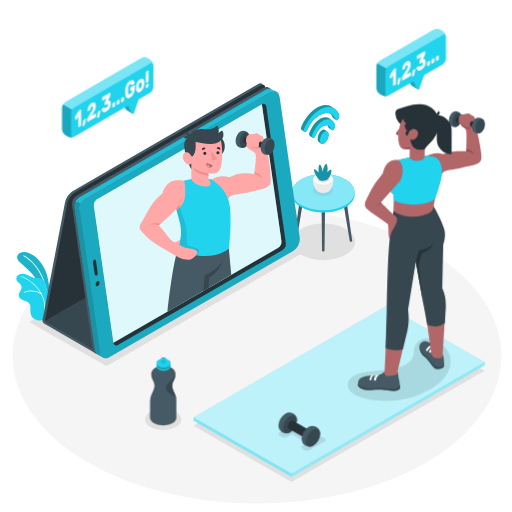
t = 0.00 s
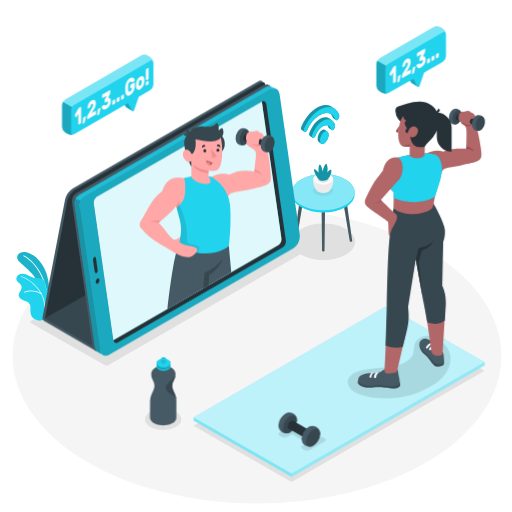
t = 0.19 s
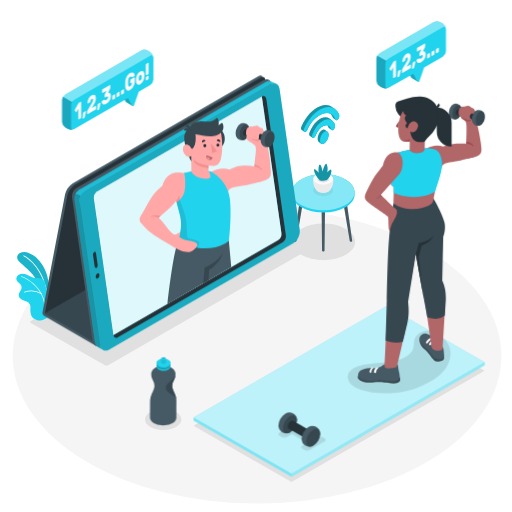
t = 0.56 s
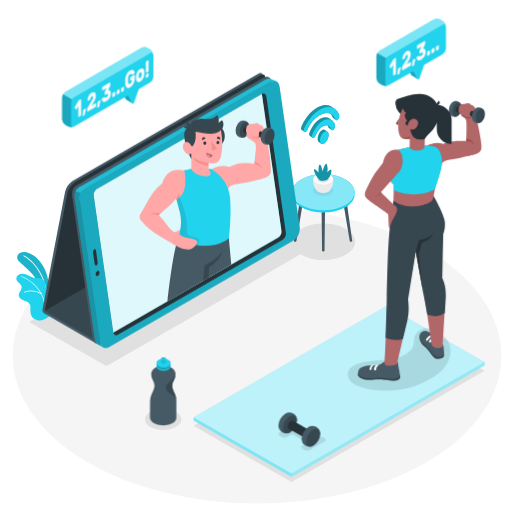
t = 0.75 s
t = 0.94 s: frame unchanged from t = 0.56 s, image omitted
t = 1.31 s: frame unchanged from t = 0.19 s, image omitted

The animated SVG that drew these frames (rendered in a browser with its animation timeline set to each time). Animation: 1 CSS @keyframes rule; one cycle of 1.50 s, repeats indefinitely.

<svg class="animated" id="freepik_stories-online-personal-trainer" xmlns="http://www.w3.org/2000/svg" viewBox="0 0 500 500" version="1.1" xmlns:xlink="http://www.w3.org/1999/xlink" xmlns:svgjs="http://svgjs.com/svgjs"><style>svg#freepik_stories-online-personal-trainer:not(.animated) .animable {opacity: 0;}svg#freepik_stories-online-personal-trainer.animated #freepik--Device--inject-142 {animation: 1.5s Infinite  linear floating;animation-delay: 0s;}svg#freepik_stories-online-personal-trainer.animated #freepik--Character--inject-142 {animation: 1.5s Infinite  linear floating;animation-delay: 0s;}svg#freepik_stories-online-personal-trainer.animated #freepik--speech-bubbles--inject-142 {animation: 1.5s Infinite  linear floating;animation-delay: 0s;}            @keyframes floating {                0% {                    opacity: 1;                    transform: translateY(0px);                }                50% {                    transform: translateY(-10px);                }                100% {                    opacity: 1;                    transform: translateY(0px);                }            }        </style><g id="freepik--Floor--inject-142" class="animable" style="transform-origin: 251.02px 347.46px;"><ellipse id="freepik--floor--inject-142" cx="251.02" cy="347.46" rx="238.64" ry="144.36" style="fill: rgb(245, 245, 245); transform-origin: 251.02px 347.46px;" class="animable"></ellipse></g><g id="freepik--Shadows--inject-142" class="animable" style="transform-origin: 251.428px 334.967px;"><path id="freepik--Shadow--inject-142" d="M294,223.57c-12.08,7-12.08,18.29,0,25.27s31.68,7,43.77,0,12.09-18.29,0-25.27S306.11,216.59,294,223.57Z" style="fill: rgb(224, 224, 224); transform-origin: 315.889px 236.209px;" class="animable"></path><path id="freepik--shadow--inject-142" d="M102.5,356.69,30.16,315.31a1,1,0,0,1,0-1.81l197.51-114a3.47,3.47,0,0,1,3.14,0l72.34,41.38a1,1,0,0,1,0,1.81l-197.51,114A3.47,3.47,0,0,1,102.5,356.69Z" style="fill: rgb(224, 224, 224); transform-origin: 166.655px 278.095px;" class="animable"></path><ellipse id="freepik--shadow--inject-142" cx="159.36" cy="409.68" rx="17.7" ry="10.22" style="fill: rgb(224, 224, 224); transform-origin: 159.36px 409.68px;" class="animable"></ellipse><polygon points="473.27 362.05 284.7 470.81 188.96 415.84 377.53 307.08 473.27 362.05" style="fill: rgb(224, 224, 224); transform-origin: 331.115px 388.945px;" id="elb8zqz70wyks" class="animable"></polygon></g><g id="freepik--Plants--inject-142" class="animable" style="transform-origin: 35.1834px 279.56px;"><g id="freepik--plants--inject-142" class="animable" style="transform-origin: 35.1834px 279.56px;"><path d="M48.38,291.79s.45-14.83-3.16-25.08-10.66-17.65-17.85-20-14.68,3-7.94,9.51S39,270.73,41.31,289.54Z" style="fill: rgb(34, 211, 238); transform-origin: 32.5968px 268.968px;" id="el3cztt2y46i2" class="animable"></path><g id="elnnsr2muv0e"><g style="opacity: 0.15; transform-origin: 32.5968px 268.968px;" class="animable"><path d="M48.38,291.79s.45-14.83-3.16-25.08-10.66-17.65-17.85-20-14.68,3-7.94,9.51S39,270.73,41.31,289.54Z" id="elw80vc3ntj6" class="animable" style="transform-origin: 32.5968px 268.968px;"></path></g></g><path d="M45.47,285.27h.08a.41.41,0,0,0,.34-.46C42.65,264,29.81,252.56,23.48,249.44a.4.4,0,0,0-.36.72c6.21,3.05,18.78,14.26,22,34.77A.39.39,0,0,0,45.47,285.27Z" style="fill: rgb(255, 255, 255); transform-origin: 34.3966px 267.334px;" id="elj8sskq7r2r" class="animable"></path><path d="M15.92,272.22c.08,1.58,1.29,2.85,2.46,3.93s2.43,2.24,2.68,3.8c.52,3.15-3.33,5.85-2.68,9s4.55,4.1,7.09,5.16a6.83,6.83,0,0,1,3.92,3.39,10.65,10.65,0,0,1,.27,4.4c-.1,2.7.37,6.71,2.59,8.56,2.57,2.15,6.93,3.33,10,1.86,5.76-2.76,11.61-7.15,12.16-14.05a13.56,13.56,0,0,0-4.29-10.93c-1.14-1.05-2.45-1.89-3.53-3-2.21-2.25-1.84-5.33-2.52-8.22-.61-2.58-3.11-3.83-5.55-4.32s-4.88,0-7.08-1-4-2.32-6.31-3a8.3,8.3,0,0,0-7.21.85A4.38,4.38,0,0,0,15.92,272.22Z" style="fill: rgb(34, 211, 238); transform-origin: 35.1834px 290.155px;" id="elrv6izxlaj8l" class="animable"></path><path d="M43.66,304.88h0a.35.35,0,0,0,.39-.32c2.32-22.3-17.9-33.35-23-34.89a.35.35,0,0,0-.44.24.36.36,0,0,0,.23.45c5,1.5,24.8,12.31,22.54,34.13A.35.35,0,0,0,43.66,304.88Z" style="fill: rgb(255, 255, 255); transform-origin: 32.414px 287.268px;" id="el18w74rf6cwn" class="animable"></path><path d="M23.87,285.59a.31.31,0,0,0,.21,0A18.93,18.93,0,0,1,40.15,287a.36.36,0,0,0,.49-.13.36.36,0,0,0-.14-.49,19.68,19.68,0,0,0-16.71-1.46.35.35,0,0,0,.08.67Z" style="fill: rgb(255, 255, 255); transform-origin: 32.129px 285.377px;" id="el2osoizuycp2" class="animable"></path></g></g><g id="freepik--Table--inject-142" class="animable" style="transform-origin: 315.741px 202.646px;"><g id="freepik--table--inject-142" class="animable" style="transform-origin: 315.741px 202.646px;"><g id="freepik--table--inject-142" class="animable" style="transform-origin: 315.741px 207.768px;"><path d="M292.12,199.49a.86.86,0,0,1,.5-.7,2.69,2.69,0,0,1,2.41,0,.86.86,0,0,1,.5.7l-6.07,35.82h0a.61.61,0,0,1-.35.48,1.89,1.89,0,0,1-1.7,0,.61.61,0,0,1-.35-.48h0Z" style="fill: rgb(69, 90, 100); transform-origin: 291.295px 217.248px;" id="elrj8dub673eo" class="animable"></path><path d="M338.91,199.49a.84.84,0,0,0-.5-.7,2.69,2.69,0,0,0-2.41,0,.86.86,0,0,0-.5.7l6.07,35.82h0a.63.63,0,0,0,.35.48,1.91,1.91,0,0,0,1.71,0,.63.63,0,0,0,.35-.48h0Z" style="fill: rgb(69, 90, 100); transform-origin: 339.74px 217.249px;" id="elb56kldl0zpc" class="animable"></path><path d="M317.43,202.2a.85.85,0,0,0-.5-.69,2.63,2.63,0,0,0-2.41,0,.85.85,0,0,0-.5.69l.5,42.61h0a.6.6,0,0,0,.35.48,1.85,1.85,0,0,0,1.71,0,.6.6,0,0,0,.35-.48h0Z" style="fill: rgb(69, 90, 100); transform-origin: 315.725px 223.359px;" id="elq2iihppu6pf" class="animable"></path><path d="M346.26,187.69h0c0-4.51-3-9-8.92-12.47-11.93-6.88-31.26-6.88-43.19,0-6,3.45-8.92,8-8.92,12.47h0v2.42h0c.07,4.46,3.06,8.9,8.94,12.29,11.93,6.89,31.26,6.89,43.19,0,5.89-3.39,8.87-7.83,8.94-12.29h0Z" style="fill: rgb(34, 211, 238); transform-origin: 315.765px 188.814px;" id="el0z0kv9ozf3x" class="animable"></path><path d="M294.13,175.22c-11.93,6.89-11.93,18.05,0,24.94s31.26,6.88,43.19,0,11.93-18,0-24.94S306.06,168.34,294.13,175.22Z" style="fill: rgb(34, 211, 238); transform-origin: 315.725px 187.681px;" id="elz9d14efgp1" class="animable"></path><g id="elv915o886p8g"><path d="M294.13,175.22c-11.93,6.89-11.93,18.05,0,24.94s31.26,6.88,43.19,0,11.93-18,0-24.94S306.06,168.34,294.13,175.22Z" style="fill: rgb(255, 255, 255); opacity: 0.45; transform-origin: 315.725px 187.681px;" class="animable"></path></g></g><g id="freepik--Pot--inject-142" class="animable" style="transform-origin: 315.675px 175.648px;"><g id="elcpt51otod7d"><g style="opacity: 0.05; transform-origin: 315.525px 185.86px;" class="animable"><path d="M322.41,181.86c3.81,2.2,3.81,5.76,0,8a15.25,15.25,0,0,1-13.77,0c-3.81-2.2-3.81-5.76,0-8A15.25,15.25,0,0,1,322.41,181.86Z" id="eljnpogzg5dso" class="animable" style="transform-origin: 315.525px 185.86px;"></path></g></g><path d="M309.47,186.33c-3.32-3.38-5.26-11.82-2-14.5h16.44c3.23,2.68,1.29,11.12-2,14.5l-.09.09-.12.11-.3.27-.08.06-.25.19a4.94,4.94,0,0,1-.42.27,10.87,10.87,0,0,1-9.87,0h0c-.15-.08-.29-.17-.44-.27l-.23-.18-.1-.07-.28-.26-.14-.13Z" style="fill: rgb(235, 235, 235); transform-origin: 315.68px 180.167px;" id="elh4k1cubt8zo" class="animable"></path><path d="M322.45,170.75c3.76,2.16,3.76,5.68,0,7.84a15,15,0,0,1-13.58,0c-3.75-2.16-3.75-5.68,0-7.84A15,15,0,0,1,322.45,170.75Z" style="fill: rgb(250, 250, 250); transform-origin: 315.664px 174.67px;" id="el9dshi6hxw4" class="animable"></path><path d="M319.79,172.28c2.29,1.32,2.29,3.46,0,4.78a9.17,9.17,0,0,1-8.26,0c-2.28-1.32-2.28-3.46,0-4.78A9.17,9.17,0,0,1,319.79,172.28Z" style="fill: rgb(235, 235, 235); transform-origin: 315.664px 174.67px;" id="elsdet85wco6" class="animable"></path><path d="M311.53,174.55a9.11,9.11,0,0,1,8.26,0,3.83,3.83,0,0,1,1.37,1.25,3.76,3.76,0,0,1-1.37,1.26,9.17,9.17,0,0,1-8.26,0,3.76,3.76,0,0,1-1.37-1.26A3.83,3.83,0,0,1,311.53,174.55Z" style="fill: rgb(224, 224, 224); transform-origin: 315.66px 175.801px;" id="eldido68cn9jq" class="animable"></path><path d="M319.29,175.8a18.66,18.66,0,0,0,3-4c1.38-2.44,1.64-5.71.92-6.12s-3.62,2.86-3.62,2.86a17.67,17.67,0,0,0,.31-4.17c-.12-2.17-.65-4.15-1.28-4.54s-2,2.34-2.61,4.33-.95,3.62-.95,3.62a30.92,30.92,0,0,0-1.07-4.57c-.73-2.07-1.39-2.53-1.9-2.33s-.84,1.17-1,3.91a26.62,26.62,0,0,0,.12,3.94s-1-1.13-2.16-2.22-1.78-1.37-2.14-1.14-.46,2.1,1.48,5.6a19.41,19.41,0,0,0,3.65,4.8S314.72,177.53,319.29,175.8Z" style="fill: rgb(34, 211, 238); transform-origin: 315.151px 168.177px;" id="elp2zrrc82dxj" class="animable"></path><g id="elvdioymjtd9"><path d="M319.29,175.8a18.66,18.66,0,0,0,3-4c1.38-2.44,1.64-5.71.92-6.12s-3.62,2.86-3.62,2.86a17.67,17.67,0,0,0,.31-4.17c-.12-2.17-.65-4.15-1.28-4.54s-2,2.34-2.61,4.33-.95,3.62-.95,3.62a30.92,30.92,0,0,0-1.07-4.57c-.73-2.07-1.39-2.53-1.9-2.33s-.84,1.17-1,3.91a26.62,26.62,0,0,0,.12,3.94s-1-1.13-2.16-2.22-1.78-1.37-2.14-1.14-.46,2.1,1.48,5.6a19.41,19.41,0,0,0,3.65,4.8S314.72,177.53,319.29,175.8Z" style="opacity: 0.3; transform-origin: 315.151px 168.177px;" class="animable"></path></g></g></g></g><g id="freepik--WiFi--inject-142" class="animable" style="transform-origin: 312.644px 121.588px;"><g id="freepik--wifi--inject-142" class="animable" style="transform-origin: 312.644px 121.588px;"><path d="M317.45,126.91a2.24,2.24,0,0,0-2.33-.12c-2.28,1-4.45,4.44-4.84,7.74-.23,2,.22,3.41,1.1,4.06l2.29,1.7a2.25,2.25,0,0,0,2.32.11c2.28-1,4.45-4.44,4.84-7.74.23-1.94-.21-3.39-1.08-4C319.36,128.32,317.84,127.2,317.45,126.91Z" style="fill: rgb(34, 211, 238); transform-origin: 315.555px 133.595px;" id="elk4uflm24e0t" class="animable"></path><g id="el1n2ev9okn87"><path d="M317.45,126.91a2.24,2.24,0,0,0-2.33-.12c-2.28,1-4.45,4.44-4.84,7.74-.23,2,.22,3.41,1.1,4.06l2.29,1.7a2.25,2.25,0,0,0,2.32.11c2.28-1,4.45-4.44,4.84-7.74.23-1.94-.21-3.39-1.08-4C319.36,128.32,317.84,127.2,317.45,126.91Z" style="opacity: 0.3; transform-origin: 315.555px 133.595px;" class="animable"></path></g><path d="M321.46,115.59c-1.89-1.39-4.4-1.62-7.31-.37-5,2.13-8.92,7.11-11.81,13.95-.59,1.39-.54,2.78.11,3.3h0c.76.61,2.07,1.49,2.71,2h0c.81.65,2.24-.33,3-2.08,2-4.85,4.57-8.1,8.07-9.6a5.75,5.75,0,0,1,3.63-.44,7.52,7.52,0,0,1,.89,2,1.23,1.23,0,0,0,.42.67l2.73,2c.58.42,1.54,0,2.34-1.07h0a4.82,4.82,0,0,0,.94-3.74,8.72,8.72,0,0,0-2.94-4.6Z" style="fill: rgb(34, 211, 238); transform-origin: 314.587px 124.537px;" id="elrlhurjq1mkj" class="animable"></path><g id="el7v50rsz6hru"><path d="M321.46,115.59c-1.89-1.39-4.4-1.62-7.31-.37-5,2.13-8.92,7.11-11.81,13.95-.59,1.39-.54,2.78.11,3.3h0c.76.61,2.07,1.49,2.71,2h0c.81.65,2.24-.33,3-2.08,2-4.85,4.57-8.1,8.07-9.6a5.75,5.75,0,0,1,3.63-.44,7.52,7.52,0,0,1,.89,2,1.23,1.23,0,0,0,.42.67l2.73,2c.58.42,1.54,0,2.34-1.07h0a4.82,4.82,0,0,0,.94-3.74,8.72,8.72,0,0,0-2.94-4.6Z" style="opacity: 0.3; transform-origin: 314.587px 124.537px;" class="animable"></path></g><path d="M331.22,112.18a13,13,0,0,0-4.17-5.74c-.47-.35-2.31-1.72-2.77-2-3-2.26-7.08-2.63-11.75-.63-7.38,3.17-13.35,9.4-18.07,19.37-.69,1.47-.73,3,0,3.59h0c.79.64,2,1.44,2.71,2h0c.78.64,2.13-.27,2.91-1.93,3.83-8.16,8.49-12.86,14.53-15.46,3.12-1.33,5.89-1.37,8.16-.33a11.71,11.71,0,0,1,2.15,3.57,1.25,1.25,0,0,0,.4.55l2.72,2c.59.44,1.53.07,2.34-1A4.65,4.65,0,0,0,331.22,112.18Z" style="fill: rgb(34, 211, 238); transform-origin: 312.644px 115.741px;" id="elfqizwuqg1bu" class="animable"></path><g id="elfxcf12ph1a"><path d="M331.22,112.18a13,13,0,0,0-4.17-5.74c-.47-.35-2.31-1.72-2.77-2-3-2.26-7.08-2.63-11.75-.63-7.38,3.17-13.35,9.4-18.07,19.37-.69,1.47-.73,3,0,3.59h0c.79.64,2,1.44,2.71,2h0c.78.64,2.13-.27,2.91-1.93,3.83-8.16,8.49-12.86,14.53-15.46,3.12-1.33,5.89-1.37,8.16-.33a11.71,11.71,0,0,1,2.15,3.57,1.25,1.25,0,0,0,.4.55l2.72,2c.59.44,1.53.07,2.34-1A4.65,4.65,0,0,0,331.22,112.18Z" style="opacity: 0.3; transform-origin: 312.644px 115.741px;" class="animable"></path></g><path d="M320.83,132.66c-.39,3.3-2.56,6.76-4.84,7.74s-3.82-.89-3.43-4.18,2.56-6.76,4.84-7.74S321.22,129.37,320.83,132.66Z" style="fill: rgb(34, 211, 238); transform-origin: 316.695px 134.44px;" id="elu2tatjrvscd" class="animable"></path><path d="M316.87,117.23c-5,2.14-8.93,7.12-11.81,14-.59,1.39-.54,2.78.1,3.3h0c.81.65,2.24-.33,3-2.08,2-4.85,4.57-8.1,8.07-9.6s6.21,0,7.24,3.55c.37,1.29,1.71,1.08,2.77-.38h0a4.82,4.82,0,0,0,.94-3.74C325.68,117.26,321.84,115.1,316.87,117.23Z" style="fill: rgb(34, 211, 238); transform-origin: 315.946px 125.573px;" id="el92ik1z81t2" class="animable"></path><path d="M315.25,105.77c-7.39,3.18-13.36,9.4-18.07,19.38-.7,1.46-.73,3,0,3.58h0c.78.64,2.13-.27,2.91-1.93,3.83-8.16,8.49-12.86,14.53-15.46s10.82-.32,13,5.25c.45,1.14,1.71.93,2.74-.49h0a4.65,4.65,0,0,0,.86-3.93C328.51,105.39,322.66,102.6,315.25,105.77Z" style="fill: rgb(34, 211, 238); transform-origin: 313.994px 116.701px;" id="elxqopu4owhr8" class="animable"></path></g></g><g id="freepik--Device--inject-142" class="animable animator-active" style="transform-origin: 167.09px 215.619px;"><g id="freepik--device--inject-142" class="animable" style="transform-origin: 167.09px 215.619px;"><g id="freepik--Case--inject-142" class="animable" style="transform-origin: 163.396px 213.626px;"><path d="M230.05,205.77l4.13-2.38L256.67,85.73c.75-3.93-1.44-5.5-4.91-3.5L71.18,186.36a18,18,0,0,0-7.63,10.73L41.49,312.51A3.22,3.22,0,0,0,43,315.9l50.61,29.29,188.88-109Z" style="fill: rgb(69, 90, 100); transform-origin: 161.959px 213.275px;" id="el4wkh6hr0hlk" class="animable"></path><path d="M65.81,198.54l-22,115.2,193-110.69L258.94,87.17c.75-3.92-1.45-5.49-4.91-3.49L73.45,187.81A18,18,0,0,0,65.81,198.54Z" style="fill: rgb(38, 50, 56); transform-origin: 151.448px 198.275px;" id="el2hu6ai7hg3s" class="animable"></path><polygon points="232.66 204.69 43.77 313.74 95.09 343.38 283.97 234.33 232.66 204.69" style="fill: rgb(55, 71, 79); transform-origin: 163.87px 274.035px;" id="el7nhwyyi85ju" class="animable"></polygon><path d="M257.09,85.93l-182,104.88c-4,2.3-5.24,6-4.53,10.94L90.32,339.6c.71,4.91,4.62,7.79,8.61,5.48L279.3,241c4-2.3,6.65-8.15,5.95-13.07L265.59,90.66C264.89,85.75,261.08,83.63,257.09,85.93Z" style="fill: rgb(69, 90, 100); transform-origin: 177.866px 215.446px;" id="elsu7prniqcrh" class="animable"></path></g><g id="freepik--Tablet--inject-142" class="animable" style="transform-origin: 182.773px 218.3px;"><path d="M269.36,89.14a5.63,5.63,0,0,0-4.91.61L84.08,193.85a12.08,12.08,0,0,0-4.6,5.28l-5.82-2.47c1.28-2.79,3.51-3.81,5.42-4.92L259.44,87.64a5.52,5.52,0,0,1,5.1-.52h0Z" style="fill: rgb(34, 211, 238); transform-origin: 171.51px 142.927px;" id="elz7p6yjlvygq" class="animable"></path><g id="el4xfhr3o3qrg"><path d="M269.36,89.14a5.63,5.63,0,0,0-4.91.61L84.08,193.85a12.08,12.08,0,0,0-4.6,5.28l-5.82-2.47c1.28-2.79,3.51-3.81,5.42-4.92L259.44,87.64a5.52,5.52,0,0,1,5.1-.52h0Z" style="opacity: 0.1; transform-origin: 171.51px 142.927px;" class="animable"></path></g><path d="M96.17,346.6h0c-1.79-.73-3.11-2.59-3.5-5.29L73.13,204.8c-.44-3.07-.59-5.82.53-8.14l5.82,2.47c-.15.32-.29.65-.43,1s-.2.54-.29.81a.42.42,0,0,0,0,.12c-.11.31-.2.63-.28.94s-.16.66-.21,1a6.42,6.42,0,0,0-.1.75,11.36,11.36,0,0,0,0,3.19L97.79,344.17c.39,2.73,1.74,4.61,3.55,5.33Z" style="fill: rgb(34, 211, 238); transform-origin: 87.0705px 273.08px;" id="elfu8nzb4rt8q" class="animable"></path><g id="el0l2soyiunad"><path d="M101.34,349.5l-.29-.12-4.88-2.77v0c-1.79-.73-3.11-2.58-3.5-5.29L73.13,204.81c-.45-3.08-.59-5.83.52-8.15l5,2.1a12.28,12.28,0,0,0-.67,6.82l.2,1.34L97.79,344.19a4.54,4.54,0,0,0,.09.51,2.14,2.14,0,0,0,.06.27,2.22,2.22,0,0,0,.09.37c0,.13.06.25.1.37l.12.35a3,3,0,0,0,.17.41c.06.14.12.27.19.4s.13.25.2.37a6,6,0,0,0,.72,1l.26.27.29.26A4.77,4.77,0,0,0,101.34,349.5Z" style="opacity: 0.3; transform-origin: 87.068px 273.08px;" class="animable"></path></g><path d="M264.45,89.76l-182,104.87c-4,2.31-5.23,6-4.53,11l19.85,138.6c.7,4.92,4.51,7,8.5,4.73L286.65,244.82c4-2.3,6.66-8.16,6-13.07L273,94.49C272.25,89.57,268.44,87.46,264.45,89.76Z" style="fill: rgb(34, 211, 238); transform-origin: 185.242px 219.354px;" id="eljwam8ed6n4f" class="animable"></path><g id="elpl805t8f79"><path d="M264.45,89.76l-182,104.87c-4,2.31-5.23,6-4.53,11l19.85,138.6c.7,4.92,4.51,7,8.5,4.73L286.65,244.82c4-2.3,6.66-8.16,6-13.07L273,94.49C272.25,89.57,268.44,87.46,264.45,89.76Z" style="opacity: 0.2; transform-origin: 185.242px 219.354px;" class="animable"></path></g><path d="M276.05,244l-161,92.9c-2.07,1.2-4,.1-4.41-2.45L91.6,201.42a7.21,7.21,0,0,1,3.08-6.78l161-92.9c2.07-1.2,4-.1,4.4,2.45l19.05,133.05A7.17,7.17,0,0,1,276.05,244Z" style="fill: rgb(38, 50, 56); transform-origin: 185.365px 219.32px;" id="elc0ulnpah6b7" class="animable"></path><path d="M91.6,201.42l19.05,133.05.06.3,161-92.91a7.15,7.15,0,0,0,3.08-6.77l-19.1-133.35-161,92.9A7.21,7.21,0,0,0,91.6,201.42Z" style="fill: rgb(34, 211, 238); transform-origin: 183.197px 218.255px;" id="elpqt9j4co1vq" class="animable"></path><g id="el6e28ub5piwg"><path d="M91.6,201.42l19.05,133.05.06.3,161-92.91a7.15,7.15,0,0,0,3.08-6.77l-19.1-133.35-161,92.9A7.21,7.21,0,0,0,91.6,201.42Z" style="fill: rgb(255, 255, 255); opacity: 0.85; transform-origin: 183.197px 218.255px;" class="animable"></path></g><path d="M97.17,275.84a3.6,3.6,0,0,1-1.55,3.4c-1,.6-2,.05-2.22-1.23A3.62,3.62,0,0,1,95,274.6C96,274,97,274.55,97.17,275.84Z" style="fill: rgb(38, 50, 56); transform-origin: 95.2869px 276.92px;" id="el1s2b0vrxzgf" class="animable"></path><path d="M92,253.63h0a2.82,2.82,0,0,0-1.21,2.65l1.7,11.85c.14,1,.91,1.42,1.72,1h0a2.82,2.82,0,0,0,1.21-2.65l-1.7-11.85C93.53,253.6,92.76,253.17,92,253.63Z" style="fill: rgb(38, 50, 56); transform-origin: 93.105px 261.369px;" id="elcuftgpd626" class="animable"></path></g><g id="freepik--personal-trainer--inject-142" class="animable" style="transform-origin: 202.169px 213.541px;"><path d="M225.82,268.31l-22.23,12.83-5.19,3-34.94,20.15c2.48-22,6.58-52.85,11-62.72l49,1Z" style="fill: rgb(69, 90, 100); transform-origin: 194.64px 272.93px;" id="ellw4uj153yo" class="animable"></path><path d="M217.47,254.6C214.2,265.61,204.2,271,204.2,271l-.61,10.19-5.19,3,1.46-15.32S212.61,263.68,217.47,254.6Z" style="fill: rgb(55, 71, 79); transform-origin: 207.935px 269.395px;" id="el7ao8cy7ujba" class="animable"></path><path d="M206.53,175.29c3.86-2.43,11.22-4.36,17.49-2.21,9.16-5.25,17.21-4.22,24.93-3.05,1.91.29,8.24-.63,9.44.46.91.83,1.17,1.8,1.61,3.73l-3.85,10.25c-6.69,1.33-10.55,3-20.13,4.48-7.55,1.19-12.38,1.93-13.21,5.5A59.19,59.19,0,0,1,206.53,175.29Z" style="fill: rgb(255, 168, 167); transform-origin: 233.265px 181.767px;" id="elw0vcm9zxfz7" class="animable"></path><path d="M263.26,180.72c1.27-1.59,1.31-3.54,1.16-6.09-.23-4.09-.93-12.13-1.54-15.66-1-5.63-1.35-9.16-2.52-12.76-1.51-4.66-1-7.56-3.1-10.72S245,130,242.77,134.65c-1.25,2.67,3.33,4,3.46,6,0,0-3.58,2.8-1,3.76,2,.76,3.94,1.08,4.54,7.41.53,5.59-1.34,11.82-1.34,20.27,0,3.48,1.75,13.72,1.75,13.72C254.48,184.65,260.42,184.28,263.26,180.72Z" style="fill: rgb(255, 168, 167); transform-origin: 253.517px 158.918px;" id="ellm199fqiqcl" class="animable"></path><path d="M245.54,143.59c.3,1.1,5.35,2,6.48,1.78a1.76,1.76,0,0,0,1.39-1.09l3.47,1.06.13-2.89-11.24-.54A4.93,4.93,0,0,0,245.54,143.59Z" style="fill: rgb(242, 143, 143); transform-origin: 251.273px 143.657px;" id="ell98y262br37" class="animable"></path><path d="M256.15,174s-.69-3.66-7.61-6.14c0,.67-.11,1.45-.11,2.07A15.59,15.59,0,0,1,256.15,174Z" style="fill: rgb(242, 143, 143); transform-origin: 252.29px 170.93px;" id="eltw3nfp214" class="animable"></path><g id="freepik--Dumbbell--inject-142" class="animable" style="transform-origin: 249.073px 139.429px;"><path d="M243.28,132.15a0,0,0,0,0,0,0,6,6,0,0,0-10.05-2.67l0,0-.11.13a.86.86,0,0,0-.13.14,12.08,12.08,0,0,0-2.6,10.24s0,0,0,0v0c0,.18.1.35.16.52h0a6,6,0,0,0,7.16,3.73,6.4,6.4,0,0,0,1.24-.49,5.63,5.63,0,0,0,1.53-1.1,12.05,12.05,0,0,0,2.84-10.52A.42.42,0,0,1,243.28,132.15Z" style="fill: rgb(69, 90, 100); transform-origin: 236.857px 136.074px;" id="elknrgmx4smw" class="animable"></path><path d="M237.23,130.57a12.05,12.05,0,0,0-2.84,10.52c.89,3.35,3.61,4.09,6.07,1.64a12.05,12.05,0,0,0,2.84-10.52C242.41,128.86,239.69,128.12,237.23,130.57Z" style="fill: rgb(55, 71, 79); transform-origin: 238.845px 136.65px;" id="eltb0sz1dkdzq" class="animable"></path><path d="M260.57,139.59h-.05L240,133.87h0a1.43,1.43,0,0,0-1.44.5,4.62,4.62,0,0,0-1.1,4,1.47,1.47,0,0,0,1,1.15L259,145.28h0a1.45,1.45,0,0,0,1.42-.51,4.62,4.62,0,0,0,1.09-4A1.49,1.49,0,0,0,260.57,139.59Z" style="fill: rgb(38, 50, 56); transform-origin: 249.486px 139.571px;" id="eleb7ec0zdj3" class="animable"></path><path d="M258.06,144.14c.34,1.29,1.38,1.57,2.33.63a4.62,4.62,0,0,0,1.09-4,1.27,1.27,0,0,0-2.33-.63A4.62,4.62,0,0,0,258.06,144.14Z" style="fill: rgb(69, 90, 100); transform-origin: 259.77px 142.446px;" id="elozmn6qnsu4h" class="animable"></path><path d="M257.64,136.17c-.95-2.76-.63-3.33-2.92-3.83s-2.31-2.4-4.59-2.13-4,1-5,.73-3.05.79-4,2.32-.93,3.79-.8,5.34,1.72,3.47,5,4.31,6.61,1.56,7.3,0c.54-1.24.05-2.3.21-3a2.87,2.87,0,0,1,1.58-1.94l1.61.44Z" style="fill: rgb(255, 168, 167); transform-origin: 248.953px 137.007px;" id="elp787mmb1fvk" class="animable"></path><path d="M267.7,138.88a0,0,0,0,1,0,0,6,6,0,0,0-10.05-2.68l0,0-.12.12-.13.14a12.14,12.14,0,0,0-2.59,10.25.08.08,0,0,0,0,0v0c0,.18.11.35.17.52h0a6,6,0,0,0,7.16,3.72,6.4,6.4,0,0,0,2.76-1.58,12,12,0,0,0,2.85-10.52A.14.14,0,0,1,267.7,138.88Z" style="fill: rgb(69, 90, 100); transform-origin: 261.283px 142.79px;" id="elr2aj3pxlxt" class="animable"></path><path d="M261.64,137.3a12.05,12.05,0,0,0-2.84,10.52c.9,3.35,3.61,4.09,6.07,1.64a12.07,12.07,0,0,0,2.85-10.52C266.82,135.58,264.11,134.85,261.64,137.3Z" style="fill: rgb(55, 71, 79); transform-origin: 263.258px 143.379px;" id="ely4lzm59zvgb" class="animable"></path><path d="M249.6,150.75c-.51-1.66-3.71-3.76-5.69-4.83a5.88,5.88,0,0,1-3.24-3.76,2,2,0,0,1,.35-1.74,7.57,7.57,0,0,1,1.52-1l2.16-1.14c.82-.44,1.6-1,2.39-1.5a2.69,2.69,0,0,1,.61-.31.83.83,0,0,1,.67.08c.78.55.68,2.06.36,2.82a6.67,6.67,0,0,1-1.49,1.91A4.24,4.24,0,0,0,246,143c-.12.63.67,1.11,1.14,1.32a13.52,13.52,0,0,0,2.7.93C251.05,145.49,249.24,149.58,249.6,150.75Z" style="fill: rgb(255, 168, 167); transform-origin: 245.432px 143.591px;" id="elmo4juaz462" class="animable"></path></g><path d="M221,190.68c-1.37-7.86-8.26-14.77-18.26-15.83l-13.45-.23s-3.47.58-9.47,1.84-9.1,4.09-9.63,8.87c-.35,3.21-.22,5,.86,10.35l1.32,9.17s4.64,12.76,5,17.65a41.31,41.31,0,0,1-2.93,19.07c17.7,7.78,34.2,10.24,47.91.36C224.41,230,224.79,212.14,221,190.68Z" style="fill: rgb(255, 168, 167); transform-origin: 196.95px 211.517px;" id="el9ljwl0urzxc" class="animable"></path><path d="M224.62,202.82C223,184,206.53,175.29,206.53,175.29L195.37,173l-15.74,3.5s3.93,19.54-7.22,28.34c0,0,.83,3.48,2.74,10.66s3.33,16.79-2.49,28.2c0,0,4.9,4.84,23.49,6.15s27.35-7.28,27.35-7.28S226.2,221.69,224.62,202.82Z" style="fill: rgb(34, 211, 238); transform-origin: 198.763px 211.493px;" id="elcp4x5i34b7s" class="animable"></path><g id="el7vt3a2x9o83"><path d="M192.67,249.55c1-1.6,2-3.75,2-5.15-.1-2.46-9.21-3.52-10.89-4.49s-1.08-8.91-1.7-15.31-4.62-17-6.6-22.1l.44-1.35a17.35,17.35,0,0,1-3.48,3.7s.83,3.48,2.74,10.66,3.33,16.79-2.49,28.2C172.66,243.71,177,247.93,192.67,249.55Z" style="opacity: 0.1; transform-origin: 183.555px 225.35px;" class="animable"></path></g><path d="M179.63,176.51s-7.67-2-12.73,1c-4.16,2.46-6.42,5.43-8.37,11.37a49.89,49.89,0,0,0-8.77,8.88c-4.6,6.29-8,13.63-10.57,17.66-1.4,2.18-3.26,4.27-2.78,7.41.19,1.22,1,1.92,2.41,3.27l14.1-3.93c4.14-4.52,13.33-11,19-18.33l.49,1a17.84,17.84,0,0,0,8.37-14.07C181.45,179.16,179.63,176.51,179.63,176.51Z" style="fill: rgb(255, 168, 167); transform-origin: 158.63px 200.978px;" id="el4qsb3p1bok" class="animable"></path><path d="M137.26,224.48c1.56,1.59,4.09,5.24,9,9.44,3.73,3.2,11.92,8,15,9.77,4.24,2.44,5.85,3.64,9.12,5.59,2.47,1.46,7.92,4.28,13.11,4.31,3,0,6.77-1.91,9.09-6.43,1.19-2.31-2.55-3.79-7.58-4.6-6.28-1-7.5-2.36-9.05-3.18-1-.56-1-1.25-.61-2.37a14,14,0,0,0,.63-2.45c-.24-.17-1.45,0-2.84,1.1-1.68,1.35-3.09,1.68-7.08-2.41-4.13-4.24-5.81-8.41-11.21-13S137.26,224.48,137.26,224.48Z" style="fill: rgb(255, 168, 167); transform-origin: 165.031px 236.258px;" id="elmcwt0ogfii" class="animable"></path><path d="M175.35,200.8c.1-1.52.08-2.25.08-2.25a58.67,58.67,0,0,1-3.51,5.26l.49,1a15.3,15.3,0,0,0,3-2.35A7.74,7.74,0,0,1,175.35,200.8Z" style="fill: rgb(242, 143, 143); transform-origin: 173.676px 201.68px;" id="elr02jgcju09c" class="animable"></path><path d="M154.82,220.23a10.52,10.52,0,0,0-8.22-.74s3.43-3.43,10.06-.93Z" style="fill: rgb(242, 143, 143); transform-origin: 151.63px 218.939px;" id="elc9m6s3uaze" class="animable"></path><path d="M184.53,134.31a6.2,6.2,0,0,0-4.29,4.29c-.75,2.47-.32,7.14,1.23,13.26a50.45,50.45,0,0,0,4.37,11.62,4.67,4.67,0,0,0,2.73,2.15l-.22-7.26-.3-5.07s3.23-4.46,3.56-8.1c.43-4.68-.57-6.59-.57-6.59Z" style="fill: rgb(55, 71, 79); transform-origin: 185.799px 149.97px;" id="elggy0lmg30qb" class="animable"></path><path d="M184.86,135.93l-5.4-1.11a3,3,0,0,1,3.35-2.37A2.84,2.84,0,0,1,184.86,135.93Z" style="fill: rgb(55, 71, 79); transform-origin: 182.207px 134.176px;" id="elzhoxv2b5u9" class="animable"></path><path d="M185,134.54l-4-3.73a2.92,2.92,0,0,1,4.08-.3A2.82,2.82,0,0,1,185,134.54Z" style="fill: rgb(55, 71, 79); transform-origin: 183.444px 132.179px;" id="elm2utqn1j85s" class="animable"></path><path d="M195.86,142.93A11.82,11.82,0,1,0,207.57,131,11.82,11.82,0,0,0,195.86,142.93Z" style="fill: rgb(55, 71, 79); transform-origin: 207.679px 142.819px;" id="elm6vn8pk6add" class="animable"></path><path d="M188.24,152.49c-1.22,1.07-2.23-1.67-3.26-2.73s-4.4-2.49-6,1,1.52,8.6,4.1,9.6a3.67,3.67,0,0,0,3.71-.42l.1,15.41c1.77,3.45,8.75,7.91,16.71,6.54,3.41-.58,1.82-4.74,0-7.07l-.07-5.68a29.17,29.17,0,0,0,6.12.26c3.34-.55,5.06-3.08,6-6.7,1.57-5.82,2.16-15.58-.14-26.84-3.75-2.87-16.71-2.31-24.52,2.71C191.68,148.6,189.45,151.43,188.24,152.49Z" style="fill: rgb(255, 168, 167); transform-origin: 197.79px 158.136px;" id="elp20n0o1kw7i" class="animable"></path><path d="M217.37,127.9a.6.6,0,0,0-.48-.37.83.83,0,0,0-.46.2,21.28,21.28,0,0,1-3,2,10.61,10.61,0,0,0,0-4c-.15-.82-.4-2.73-1.42-2.92-.6-.12-1.13.39-1.58.81-4.05,3.84-9.39,2.11-14.3,2.3-4.11.15-9.06,1.86-10.89,5.86-.84,1.84-1,3.76.71,5a11.69,11.69,0,0,0,5,1.84c8.2,1.37,20,4.67,26-3a6.06,6.06,0,0,0,1.24-4,8.32,8.32,0,0,0-.84-3.65Z" style="fill: rgb(55, 71, 79); transform-origin: 201.413px 131.652px;" id="el75rof0nbbpf" class="animable"></path><path d="M203.54,169.18s-7.46-1.43-10.08-2.79c-1.75-.91-4.1-2.4-4.53-3.42a6.54,6.54,0,0,0,2.69,4.64c4,3,11.95,4,11.95,4Z" style="fill: rgb(242, 143, 143); transform-origin: 196.25px 167.29px;" id="elug5453o73mm" class="animable"></path><path d="M201.5,149.66a1.52,1.52,0,0,1-1.47,1.56,1.54,1.54,0,0,1-1.51-1.55,1.49,1.49,0,1,1,3,0Z" style="fill: rgb(38, 50, 56); transform-origin: 200.02px 149.695px;" id="eltuemehsav8n" class="animable"></path><path d="M200.67,145.11l-3.32,1.51a1.92,1.92,0,0,1,.94-2.48A1.78,1.78,0,0,1,200.67,145.11Z" style="fill: rgb(38, 50, 56); transform-origin: 198.934px 145.303px;" id="el00w7ido0w32uc" class="animable"></path><path d="M201.7,159.23l6,2.18a3.13,3.13,0,0,1-4,2A3.33,3.33,0,0,1,201.7,159.23Z" style="fill: rgb(177, 102, 104); transform-origin: 204.614px 161.406px;" id="elyk7t5ejzjv" class="animable"></path><path d="M203.65,163.42a3,3,0,0,0,1.65.11,2.88,2.88,0,0,0-2.9-2.75,3,3,0,0,0-.8.13A3.23,3.23,0,0,0,203.65,163.42Z" style="fill: rgb(242, 143, 143); transform-origin: 203.45px 162.189px;" id="elzfgvstmxst" class="animable"></path><path d="M215.08,146.1l-3.46-1.25a1.78,1.78,0,0,1,2.3-1.14A1.94,1.94,0,0,1,215.08,146.1Z" style="fill: rgb(38, 50, 56); transform-origin: 213.394px 144.853px;" id="el940mtzpfyb9" class="animable"></path><path d="M214.31,149.22a1.49,1.49,0,1,1-1.51-1.54A1.53,1.53,0,0,1,214.31,149.22Z" style="fill: rgb(38, 50, 56); transform-origin: 212.82px 149.17px;" id="el4f3lzo4fb4j" class="animable"></path><polygon points="206.13 147.56 207.05 157.01 212.05 155.31 206.13 147.56" style="fill: rgb(242, 143, 143); transform-origin: 209.09px 152.285px;" id="elfkfiopcdz6b" class="animable"></polygon></g></g></g><g id="freepik--Mat--inject-142" class="animable" style="transform-origin: 331.115px 382.28px;"><g id="freepik--mat--inject-142" class="animable" style="transform-origin: 331.115px 382.28px;"><polygon points="473.27 354.05 284.7 462.81 188.96 407.84 377.53 299.08 473.27 354.05" style="fill: rgb(34, 211, 238); transform-origin: 331.115px 380.945px;" id="elsmy3fxfmetb" class="animable"></polygon><g id="ele2m4pr0e0m"><polygon points="473.27 354.05 284.7 462.81 188.96 407.84 377.53 299.08 473.27 354.05" style="fill: rgb(255, 255, 255); opacity: 0.7; transform-origin: 331.115px 380.945px;" class="animable"></polygon></g><polygon points="473.27 354.05 473.27 356.72 284.7 465.48 284.7 462.81 473.27 354.05" style="fill: rgb(34, 211, 238); transform-origin: 378.985px 409.765px;" id="el2ddr27fh1d7" class="animable"></polygon><g id="ela81t8qrxcme"><polygon points="473.27 354.05 473.27 356.72 284.7 465.48 284.7 462.81 473.27 354.05" style="fill: rgb(255, 255, 255); opacity: 0.5; transform-origin: 378.985px 409.765px;" class="animable"></polygon></g><polygon points="284.7 462.81 188.96 407.84 188.96 410.51 284.7 465.48 284.7 462.81" style="fill: rgb(34, 211, 238); transform-origin: 236.83px 436.66px;" id="eljj77q3acouk" class="animable"></polygon><g id="elxxflv64rxir"><polygon points="284.7 462.81 188.96 407.84 188.96 410.51 284.7 465.48 284.7 462.81" style="fill: rgb(255, 255, 255); opacity: 0.4; transform-origin: 236.83px 436.66px;" class="animable"></polygon></g></g></g><g id="freepik--dumbbell--inject-142" class="animable" style="transform-origin: 294.96px 421.452px;"><g id="freepik--dumbbell--inject-142" class="animable" style="transform-origin: 294.96px 421.452px;"><g id="freepik--shadow--inject-142" class="animable" style="transform-origin: 294.96px 426.721px;"><g id="freepik--shadow--inject-142"><path d="M297.3,439.49l-2.13-1.23c-1.45-.84-1.45-2.19,0-3l4.76-2.75-14.86-8.59-4.76,2.75a5.85,5.85,0,0,1-5.25,0l-2.13-1.24c-1.45-.83-1.45-2.19,0-3L287.37,414a5.76,5.76,0,0,1,5.24,0l2.14,1.23c1.45.84,1.45,2.19,0,3l-5.26,3,14.86,8.59,5.26-3a5.82,5.82,0,0,1,5.24,0l2.14,1.24c1.45.83,1.45,2.19,0,3l-14.44,8.33A5.78,5.78,0,0,1,297.3,439.49Z" style="opacity: 0.1; transform-origin: 294.96px 426.721px;" class="animable"></path></g></g><path d="M290,410.36s0,0,0-.05a7.48,7.48,0,0,0-11.28-6.44l-.05,0-.18.12a1.37,1.37,0,0,0-.2.13,15.09,15.09,0,0,0-6.42,11.53v.08c0,.23,0,.46,0,.68v0a7.45,7.45,0,0,0,9.09,6.6,6.86,6.86,0,0,0,2.2-.84,15,15,0,0,0,6.8-11.77S290,410.38,290,410.36Z" style="fill: rgb(69, 90, 100); transform-origin: 280.935px 413.016px;" id="elwzyhroyxlr" class="animable"></path><path d="M283.17,406.51a15,15,0,0,0-6.8,11.77c0,4.34,3.05,6.1,6.8,3.93a15,15,0,0,0,6.8-11.77C290,406.1,286.92,404.34,283.17,406.51Z" style="fill: rgb(55, 71, 79); transform-origin: 283.17px 414.36px;" id="ell9wqkp1h5c" class="animable"></path><path d="M303.85,421.19h0l-.05,0L286.32,411h0a2.13,2.13,0,0,0-2.27.17,6.94,6.94,0,0,0-3.14,5.43,2.18,2.18,0,0,0,1,2l17.48,10.13h0a2.17,2.17,0,0,0,2.25-.19,6.93,6.93,0,0,0,3.13-5.43A2.24,2.24,0,0,0,303.85,421.19Z" style="fill: rgb(38, 50, 56); transform-origin: 292.838px 419.854px;" id="elc2hc016ioto" class="animable"></path><path d="M298.46,426.81c0,2,1.4,2.81,3.13,1.81a6.93,6.93,0,0,0,3.13-5.43c0-2-1.4-2.81-3.13-1.81A6.93,6.93,0,0,0,298.46,426.81Z" style="fill: rgb(69, 90, 100); transform-origin: 301.59px 425px;" id="elar80ameuto6" class="animable"></path><path d="M312.62,423.44v0a7.48,7.48,0,0,0-7.48-7.49,7.4,7.4,0,0,0-3.79,1l-.05,0-.18.11-.21.13a15.1,15.1,0,0,0-6.41,11.53v.09c0,.22,0,.45,0,.68h0a7.46,7.46,0,0,0,9.1,6.6,6.64,6.64,0,0,0,2.2-.84,15,15,0,0,0,6.8-11.77S312.62,423.47,312.62,423.44Z" style="fill: rgb(69, 90, 100); transform-origin: 303.56px 426.115px;" id="elkf32o22yvye" class="animable"></path><path d="M305.83,419.59a15,15,0,0,0-6.8,11.78c0,4.33,3,6.09,6.8,3.92a15,15,0,0,0,6.8-11.77C312.63,419.18,309.58,417.43,305.83,419.59Z" style="fill: rgb(55, 71, 79); transform-origin: 305.83px 427.442px;" id="elhnhjv88rck7" class="animable"></path></g></g><g id="freepik--Water--inject-142" class="animable" style="transform-origin: 159.349px 382.191px;"><g id="freepik--water--inject-142" class="animable" style="transform-origin: 159.349px 382.191px;"><path d="M171.82,387.84a28.92,28.92,0,0,0-2.07-5.34c-.09-.2-.19-.39-.28-.59a10.94,10.94,0,0,1,.14-10.32c.07-.11.13-.22.19-.33a11.82,11.82,0,0,0,1.6-6.08,7.2,7.2,0,0,0-3.47-5.75,12.6,12.6,0,0,0-1.61-.78,2.75,2.75,0,0,1-1.75-2.55V353l-10.07,0v3.15a2.77,2.77,0,0,1-1.77,2.54,11,11,0,0,0-1.62.77,7.18,7.18,0,0,0-3.51,5.72,11.74,11.74,0,0,0,1.55,6.09l.17.31a11,11,0,0,1,.09,10.35c-.1.19-.2.38-.29.58a28,28,0,0,0-2.11,5.33,24.74,24.74,0,0,0-.49,5.42l-.06,14.66c0,1.9,1.24,3.81,3.74,5.26a17.59,17.59,0,0,0,7.28,2.13,22.12,22.12,0,0,0,3.64,0,17.52,17.52,0,0,0,7.25-2.07c2.52-1.43,3.78-3.33,3.79-5.23l0-10.6c0-1.32.06-2.7.06-4.08A24.72,24.72,0,0,0,171.82,387.84Z" style="fill: rgb(69, 90, 100); transform-origin: 159.349px 384.192px;" id="el3zkr15sjqj9" class="animable"></path><path d="M169.61,371.59c.07-.11.13-.22.19-.33a11.66,11.66,0,0,0,1.56-5.15,9.39,9.39,0,0,1-1,2.09,20,20,0,0,1-4.54,4.73c-1.73,1.41-3.65,3-3.86,5.23s1.31,4.1,3,5.4,3.74,2.21,5.28,3.71a12.8,12.8,0,0,1,1.76,2.19c-.07-.55-.15-1.09-.26-1.62a28.92,28.92,0,0,0-2.07-5.34c-.09-.2-.19-.39-.28-.59A10.94,10.94,0,0,1,169.61,371.59Z" style="fill: rgb(55, 71, 79); transform-origin: 166.97px 377.785px;" id="elnauproep2gm" class="animable"></path><path d="M152.81,356.43v1.69a3.41,3.41,0,0,0,2,2.81,10.72,10.72,0,0,0,9.68,0,4.59,4.59,0,0,0,1.51-1.3,2.58,2.58,0,0,0,.5-1.48v-1.72a1.75,1.75,0,0,0-.05-.46,3.66,3.66,0,0,0-1.94-2.35l-.1-.05a10.7,10.7,0,0,0-9.58,0,3.66,3.66,0,0,0-2,2.32A2,2,0,0,0,152.81,356.43Z" style="fill: rgb(34, 211, 238); transform-origin: 159.65px 357.261px;" id="elxxqurm1g0a" class="animable"></path><g id="elig5qsv5oa6"><path d="M152.81,356.43v1.69a3.41,3.41,0,0,0,2,2.81,10.72,10.72,0,0,0,9.68,0,4.59,4.59,0,0,0,1.51-1.3,2.58,2.58,0,0,0,.5-1.48v-1.72a1.75,1.75,0,0,0-.05-.46,3.66,3.66,0,0,0-1.94-2.35l-.1-.05a10.7,10.7,0,0,0-9.58,0,3.66,3.66,0,0,0-2,2.32A2,2,0,0,0,152.81,356.43Z" style="opacity: 0.1; transform-origin: 159.65px 357.261px;" class="animable"></path></g><g id="elphscc058va"><path d="M164.48,359.25c2.67-1.53,2.68-4,0-5.59a10.69,10.69,0,0,0-9.68,0c-2.68,1.53-2.69,4,0,5.58A10.69,10.69,0,0,0,164.48,359.25Z" style="opacity: 0.2; transform-origin: 159.636px 356.452px;" class="animable"></path></g><path d="M152.81,354.45v1a2,2,0,0,0,.05.48,3.7,3.7,0,0,0,1.94,2.34,9.58,9.58,0,0,0,4.28,1.15,10.1,10.1,0,0,0,5.4-1.12A4.58,4.58,0,0,0,166,357a2.67,2.67,0,0,0,.45-1,1.83,1.83,0,0,0,.05-.47v-1.05a3.39,3.39,0,0,0-2-2.8c-.12-.07-.24-.14-.37-.2a10.74,10.74,0,0,0-9.31.16A3.41,3.41,0,0,0,152.81,354.45Z" style="fill: rgb(34, 211, 238); transform-origin: 159.655px 354.972px;" id="elg9pqwoi6xdg" class="animable"></path><g id="el2jtao7a8a1a"><path d="M152.81,354.45v1a2,2,0,0,0,.05.48,3.7,3.7,0,0,0,1.94,2.34,9.58,9.58,0,0,0,4.28,1.15,10.1,10.1,0,0,0,5.4-1.12A4.58,4.58,0,0,0,166,357a2.67,2.67,0,0,0,.45-1,1.83,1.83,0,0,0,.05-.47v-1.05a3.39,3.39,0,0,0-2-2.8c-.12-.07-.24-.14-.37-.2a10.74,10.74,0,0,0-9.31.16A3.41,3.41,0,0,0,152.81,354.45Z" style="opacity: 0.1; transform-origin: 159.655px 354.972px;" class="animable"></path></g><path d="M152.81,354.42c0,2.17,3.05,3.94,6.83,4s6.85-1.74,6.86-3.91-3.05-3.94-6.83-4S152.82,352.25,152.81,354.42Z" style="fill: rgb(34, 211, 238); transform-origin: 159.655px 354.465px;" id="elhn1xauprhjn" class="animable"></path><path d="M157.3,350.38v3.55a.86.86,0,0,0,0,.16,1.29,1.29,0,0,0,.68.81,3.22,3.22,0,0,0,1.48.4,3.39,3.39,0,0,0,1.87-.39,1.46,1.46,0,0,0,.52-.45.85.85,0,0,0,.16-.35.88.88,0,0,0,0-.16V350.4a1.19,1.19,0,0,0-.69-1l-.12-.06a3.73,3.73,0,0,0-3.23.05A1.18,1.18,0,0,0,157.3,350.38Z" style="fill: rgb(34, 211, 238); transform-origin: 159.655px 352.154px;" id="elg1ctj3o8mqe" class="animable"></path><g id="eljn1nrxi4t7i"><path d="M157.3,350.38v3.55a.86.86,0,0,0,0,.16,1.29,1.29,0,0,0,.68.81,3.22,3.22,0,0,0,1.48.4,3.39,3.39,0,0,0,1.87-.39,1.46,1.46,0,0,0,.52-.45.85.85,0,0,0,.16-.35.88.88,0,0,0,0-.16V350.4a1.19,1.19,0,0,0-.69-1l-.12-.06a3.73,3.73,0,0,0-3.23.05A1.18,1.18,0,0,0,157.3,350.38Z" style="opacity: 0.1; transform-origin: 159.655px 352.154px;" class="animable"></path></g><path d="M157.3,350.37c0,.75,1.06,1.37,2.37,1.37s2.37-.6,2.37-1.35-1-1.37-2.36-1.37S157.3,349.62,157.3,350.37Z" style="fill: rgb(34, 211, 238); transform-origin: 159.67px 350.38px;" id="elq0jn3lcm6n9" class="animable"></path><path d="M158.83,350.38c0,.26.37.48.84.48s.84-.21.84-.48-.37-.48-.84-.48S158.83,350.11,158.83,350.38Z" style="fill: rgb(34, 211, 238); transform-origin: 159.67px 350.38px;" id="eluobfz77wlo8" class="animable"></path><g id="eletp0zy13s9m"><path d="M158.83,350.38c0,.26.37.48.84.48s.84-.21.84-.48-.37-.48-.84-.48S158.83,350.11,158.83,350.38Z" style="opacity: 0.3; transform-origin: 159.67px 350.38px;" class="animable"></path></g></g></g><g id="freepik--Character--inject-142" class="animable" style="transform-origin: 406.416px 246.684px;"><g id="freepik--character--inject-142" class="animable" style="transform-origin: 406.416px 246.684px;"><g id="freepik--shadow--inject-142" class="animable" style="transform-origin: 389.754px 360.919px;"><g id="elvoypxzsxgj"><path d="M404.63,339.34c-.68,2.67-.36,5.52-1.13,8.16-1.11,3.78-4.31,6.59-7.74,8.52-13.63,7.66-30.89,4-45.78,8.79-4.61,1.49-9.45,4.42-10.35,9.18-.65,3.42,1,7,3.56,9.35a24.16,24.16,0,0,0,9.14,4.86c13.27,4.38,27.59,3.93,41.41,1.8,14.67-2.27,28.5-10.65,33.64-14.56,8-6.05,13.84-15.85,12.43-25.75-1.29-9-9.71-15.66-17.93-18.7C415.37,328.58,406.4,332.43,404.63,339.34Z" style="opacity: 0.1; transform-origin: 389.754px 360.919px;" class="animable"></path></g></g><g id="freepik--character--inject-142" class="animable" style="transform-origin: 411.347px 241.869px;"><path d="M416.56,152.57c3.56-2.25,10.37-4,16.16-2,10-3.45,15-2.82,23-2.83,1.79,0,7.62-.57,8.72.44.84.76,1.09,1.66,1.49,3.44l-3.56,9.48c-6.18,1.22-9.74,2.73-18.6,4.13-7,1.11-11.44,1.78-12.21,5.09A54.87,54.87,0,0,1,416.56,152.57Z" style="fill: rgb(177, 102, 104); transform-origin: 441.245px 158.95px;" id="elgygixatzmqn" class="animable"></path><path d="M469,157.59c1.18-1.47,1.21-3.27,1.08-5.63-.22-3.78-1.6-11-2.17-14.22-.9-5.21-1.92-8.35-2.66-12.51-.79-4.46-.32-6.8-1.92-10.33-1.46-3.22-11.24-4.18-13.26.11-1.16,2.47,3.08,3.71,3.2,5.59,0,0-3.87-1.21-3.06,1.17,1,2.86,4.65,2.69,5.09,6.35.63,5.15,0,13.73,0,21.54,0,3.22,1.62,12.68,1.62,12.68C460.87,161.22,466.36,160.88,469,157.59Z" style="fill: rgb(177, 102, 104); transform-origin: 460.001px 137.235px;" id="el0ihkp9f7gncw" class="animable"></path><path d="M462.77,125.23l1.49-4.72L451.09,118c1,.89,2.1,1.69,2.16,2.65,0,0-3.87-1.21-3.06,1.17a4,4,0,0,0,1.1,1.63,29.92,29.92,0,0,0,4,1.95c2.39.73,4.21.5,5.11-.9C460.44,124.41,462.77,125.23,462.77,125.23Z" style="fill: rgb(154, 74, 77); transform-origin: 457.169px 121.903px;" id="elhi9n3biwira" class="animable"></path><path d="M455.28,147.63a11.07,11.07,0,0,1,7.37,3s-.5-3.71-7.36-4.92l0,1.84Z" style="fill: rgb(154, 74, 77); transform-origin: 458.965px 148.17px;" id="el9irihj3t9yh" class="animable"></path><g id="freepik--dumbbell--inject-142" class="animable" style="transform-origin: 455.857px 119.472px;"><path d="M450.52,112.71v0a5.54,5.54,0,0,0-9.29-2.47l0,0a1.14,1.14,0,0,0-.11.11l-.12.13a11.22,11.22,0,0,0-2.4,9.47V120c0,.17.1.33.15.48v0a5.54,5.54,0,0,0,6.62,3.44,6.29,6.29,0,0,0,1.14-.45,5.06,5.06,0,0,0,1.41-1,11.13,11.13,0,0,0,2.63-9.72Z" style="fill: rgb(69, 90, 100); transform-origin: 444.577px 116.351px;" id="el4g5ixiiqrqk" class="animable"></path><path d="M444.93,111.25A11.11,11.11,0,0,0,442.3,121c.83,3.1,3.34,3.78,5.61,1.52a11.13,11.13,0,0,0,2.63-9.72C449.71,109.66,447.2,109,444.93,111.25Z" style="fill: rgb(55, 71, 79); transform-origin: 446.417px 116.887px;" id="elh35i7nlyknf" class="animable"></path><path d="M466.5,119.58h-.05l-19-5.28h0a1.32,1.32,0,0,0-1.33.46,4.24,4.24,0,0,0-1,3.73,1.34,1.34,0,0,0,.89,1.07l19,5.28h0a1.35,1.35,0,0,0,1.31-.47,4.26,4.26,0,0,0,1-3.74A1.36,1.36,0,0,0,466.5,119.58Z" style="fill: rgb(38, 50, 56); transform-origin: 456.22px 119.566px;" id="elsrpvugy33dk" class="animable"></path><path d="M464.18,123.78a1.17,1.17,0,0,0,2.15.59,4.26,4.26,0,0,0,1-3.74c-.32-1.19-1.28-1.45-2.15-.58A4.24,4.24,0,0,0,464.18,123.78Z" style="fill: rgb(69, 90, 100); transform-origin: 465.755px 122.219px;" id="elxhje39ym1i" class="animable"></path><path d="M463.79,116.42c-.87-2.55-.58-3.08-2.7-3.54s-2.13-2.22-4.24-2-3.7,1-4.64.67-2.82.74-3.69,2.15a8.61,8.61,0,0,0-.73,4.93c.12,1.43,1.63,3.13,4.54,4.32s7.14,3,8.06.57l-1.2-.33a4.14,4.14,0,0,1,1.64-5.21l1.48.41Z" style="fill: rgb(177, 102, 104); transform-origin: 455.744px 117.792px;" id="elu81w9uqwydg" class="animable"></path><path d="M473.08,118.92v0A5.54,5.54,0,0,0,466.3,115a5.46,5.46,0,0,0-2.51,1.46l0,0-.1.12-.13.13a11.17,11.17,0,0,0-2.39,9.47v.06c.05.16.1.32.16.48h0a5.54,5.54,0,0,0,6.62,3.44,5.74,5.74,0,0,0,1.14-.44,5.3,5.3,0,0,0,1.42-1A11.1,11.1,0,0,0,473.1,119,.14.14,0,0,0,473.08,118.92Z" style="fill: rgb(69, 90, 100); transform-origin: 467.139px 122.579px;" id="elihd33kar9fa" class="animable"></path><path d="M467.49,117.46a11.13,11.13,0,0,0-2.62,9.72c.82,3.1,3.33,3.78,5.61,1.51A11.1,11.1,0,0,0,473.1,119C472.28,115.88,469.77,115.2,467.49,117.46Z" style="fill: rgb(55, 71, 79); transform-origin: 468.984px 123.08px;" id="elbm745teuug" class="animable"></path></g><path d="M349.63,374.3c-.33.11-.38,2-.08,2.65s2.41,3,6.66,3.83,10.1,0,12.61-.15,10.41.81,12.92,1.15c3.94.53,7-.33,8.45-1.76a2.65,2.65,0,0,0,.59-2.08c-.07-1.67-.22-2-.42-2Z" style="fill: rgb(55, 71, 79); transform-origin: 370.079px 378.119px;" id="elwl2qoavy30p" class="animable"></path><path d="M389.71,371q.12.5.21,1a17,17,0,0,1,.37,5.12,4.66,4.66,0,0,1-3,2.29c-3,.94-5.24.79-8.53.17a59.49,59.49,0,0,0-10-.62,62.42,62.42,0,0,1-8.74.44,21,21,0,0,1-6.44-1.32c-1.73-.74-3.49-1.68-3.91-3.46a5.85,5.85,0,0,1,3.25-5.85c3.17-1.86,7.22-1.89,10.79-2,2.87-.09,5.85-.16,8.4-1.48a37.19,37.19,0,0,1,3.93-2.24,10,10,0,0,1,3-.14c2.23-.05,4.46-.1,6.68-.12.61,0,1.22,0,1.82,0,1.2.1,1.42,4.25,1.56,5.05.12.64.14,1.31.31,1.93C389.5,370.18,389.61,370.59,389.71,371Z" style="fill: rgb(69, 90, 100); transform-origin: 369.992px 371.435px;" id="elnxh485u2nml" class="animable"></path><path d="M370,366.1a7.37,7.37,0,0,0-2.67,4.6c.06,1.26-2.15,1.37-2.21.11,0,0,.2-2.85,1.93-4.21A4.8,4.8,0,0,1,370,366.1Z" style="fill: rgb(250, 250, 250); transform-origin: 367.56px 368.874px;" id="ell2zwvsjzlo" class="animable"></path><path d="M364.88,366.73s-1.71.9-2.15,4c0,.93-2,.85-1.93-.08,0,0,.3-2.68,1.76-3.89C363.17,366.37,364.68,366.36,364.88,366.73Z" style="fill: rgb(250, 250, 250); transform-origin: 362.839px 368.924px;" id="elb0depeeil5" class="animable"></path><path d="M410.09,336.32c-.75,2.94-.66,4.21.21,6.51,1.24,3.31,3.44,4.83,4.92,6.12a24.79,24.79,0,0,1,4.36,5.07,21.71,21.71,0,0,0,4.55,5.46c1.41,1.17,5.31,1.2,7.18.37s2.48-1.55,2.31-4.55-9.31-3.85-9.31-3.85Z" style="fill: rgb(55, 71, 79); transform-origin: 421.615px 348.371px;" id="elaolmw759wld" class="animable"></path><path d="M432.2,346.43c.77.28,1,1.75,1.17,4.67.14,2.21,1.13,5.44-1.89,6.89-2.44,1.18-6.38.51-8.09-1.55-2.12-2.56-3.57-4.82-6.6-7.94-2.62-2.71-5.31-3.58-6.57-9.07-.8-3.53.72-5,3.08-6,3.25-1.46,7.76,2,10.11,3.62C425.31,338.31,431.42,346.16,432.2,346.43Z" style="fill: rgb(69, 90, 100); transform-origin: 421.821px 345.825px;" id="elmme7lp34p6k" class="animable"></path><path d="M423.41,336.89l-.44-.14a8.48,8.48,0,0,0-7,4.82c-.43,1,.95,1.71,1.74.94a9.07,9.07,0,0,1,7-4.8A3.81,3.81,0,0,0,423.41,336.89Z" style="fill: rgb(250, 250, 250); transform-origin: 420.299px 339.793px;" id="elmilhig6pkgd" class="animable"></path><path d="M425.58,338.53A8.43,8.43,0,0,0,419,343.3c-.42,1,.95,1.71,1.74.94a8.69,8.69,0,0,1,5.86-4.56C426.28,339.27,425.92,338.87,425.58,338.53Z" style="fill: rgb(250, 250, 250); transform-origin: 422.761px 341.548px;" id="el7vh6f7alxoj" class="animable"></path><path d="M431.47,281.73c-.51-10.76.66-29.61.54-42.85,3.41-11.65,1-16.56-2-22.31a105.27,105.27,0,0,0-7.52-12.66l-7,29.49-11.23,11.94s6.69,34.69,8.34,42.17c1.4,6.36,9,59.41,9,59.41.71,3.46,8.76,3.9,10.67,1.45.54-11.77,2.69-45.25,2.72-49C435.1,288.38,431.47,281.73,431.47,281.73Z" style="fill: rgb(177, 102, 104); transform-origin: 419.626px 276.914px;" id="el662klbvre6n" class="animable"></path><path d="M382.62,228.86s-4.45,63.74-4.45,76.39c0,4.84-2.64,59.63-2.64,59.63,0,1.43,1.33,2.49,4.62,2.35,4.69-.21,7.35-1.08,7.54-2,.14-.65,7.33-30.71,9.19-40.53a74.46,74.46,0,0,0,.78-22.21c2.65-14.1,8-44.83,9.25-54.92C408,238.94,382.62,228.86,382.62,228.86Z" style="fill: rgb(177, 102, 104); transform-origin: 391.237px 298.051px;" id="elcvio9q55yq4" class="animable"></path><path d="M384.19,205.88c-2.27,13.73-2.68,18-4.35,35.6-1.3,13.7-2.1,53.3-2.16,58.83S376.57,340,376.57,340s10.33,3.89,16.9,1c0,0,2.91-11.9,4.17-17.3,1.77-7.58,1.73-12.92.87-21.45l7.5-46.6s6,33.48,7.78,43,3.51,18.77,3.51,18.77a23.32,23.32,0,0,0,8.77,1.39,14.3,14.3,0,0,0,8.32-3.09s.88-12.62.91-16.89c.05-6.81-.55-10.2-3.44-17.29l.95-42.69s3.11-7.59,1-15c-2.68-9.27-10.85-23.21-10.85-23.21Z" style="fill: rgb(55, 71, 79); transform-origin: 405.936px 271.354px;" id="elxhkzaba9jf" class="animable"></path><path d="M406,255.72l3-11.08s9.29-.74,14.23-7.15c-1.58,3-3.1,6.57-11.48,9.76l-2.93,11.31,4.34,36.94Z" style="fill: rgb(38, 50, 56); transform-origin: 414.615px 266.495px;" id="elk6ifroct8ie" class="animable"></path><path d="M431.57,165.34c-.63-4.47-2.22-9.89-6.52-11.75S413,152.46,413,152.46c-.61,2-8,4.65-11.7,1.13-3.56.75-7.93,1.56-12.72,2.73-3.8.92-6,15.31-8.53,20-2.94,5.45.8,11,4.54,13.9,0,0-.1,8.7-.39,15.71,6.56,5.5,18.81,7,28.28,4.53,7.13-1.86,9.93-4.08,10.52-6.85.47-2.16,1.73-9.16,2.77-12.93C428.17,181.94,432.41,171.29,431.57,165.34Z" style="fill: rgb(177, 102, 104); transform-origin: 405.336px 181.965px;" id="elotfmrrqxvl" class="animable"></path><path d="M425.05,153.59c-4.31-1.85-12.06-1.13-12.06-1.13-.61,2-8,4.65-11.7,1.13-3.56.75-7.93,1.56-12.72,2.73-3.8.92-7.94,10.1-10.06,19.48-1.36,6,2.09,11.32,5.82,14.18,0,0,.11,2.54.15,5.78,7.41,3.57,17.33,5.3,29.08,3.06a36.14,36.14,0,0,0,11.23-4.13c.24-.72.49-1.86,2.1-6.5s5.52-16.9,4.68-22.85C430.94,160.87,429.35,155.45,425.05,153.59Z" style="fill: rgb(34, 211, 238); transform-origin: 404.947px 176.072px;" id="elysvrmn2hnc" class="animable"></path><path d="M388.57,156.32c-5.77-.39-12.13,1.36-14.69,12.7-2,2.87-5.14,6.28-8,10.65-3.2,5-5,9.28-8,14.75-2.91,5.82-1.61,7.57,1.26,10.24,2.63,2.45,18.69,13,19.65,14.22s0,13.15,1.73,14.85c0,.07,0,.09,0,0,0-.37.33-1.91.77-3.83a35.94,35.94,0,0,1,4-8.64c1.44-2.42,2.76-5.17,2.34-8-.23-1.57-2.47-2.67-4-4.15-4.05-3.87-11.73-11.42-11.73-11.42l18.51-20.8C393.61,172.75,395.44,160.1,388.57,156.32Z" style="fill: rgb(177, 102, 104); transform-origin: 374.753px 195.031px;" id="ela7pah9rthd4" class="animable"></path><g id="elrmljbzi97uc"><path d="M371.93,197.7a23.49,23.49,0,0,1-5.36,3.8,12.67,12.67,0,0,0,6.3-2.68Z" style="opacity: 0.1; transform-origin: 369.72px 199.6px;" class="animable"></path></g><path d="M386.08,111.29v-.07a5.09,5.09,0,0,1,1.08-3.88,6.22,6.22,0,0,1,2.61-1.32c2.57-.81,5.14-1.62,7.74-2.33,4.9-1.34,10-2.33,15.06-1.69s10.06,3.1,12.76,7.41a6,6,0,0,1,1.06,2.47c.05.6-.19,1.14-.16,1.75.09,1.87,1,3.69,1.24,5.54a43.2,43.2,0,0,1,.29,6c0,8.3-19.51,12.85-19.38,18.54q-4.86-6.45-9.71-12.92c0-.52-1.37-1.88-1.67-2.33-.58-.85-1.09-1.76-1.62-2.64-1.64-2.75-4.41-4.2-6.32-6.68A14.31,14.31,0,0,1,386.08,111.29Z" style="fill: rgb(38, 50, 56); transform-origin: 406.902px 122.755px;" id="elzjejqwol7lc" class="animable"></path><path d="M389.79,125.78s-3.54,4.79-3.13,5.33a7.82,7.82,0,0,0,2.5,1.19Z" style="fill: rgb(154, 74, 77); transform-origin: 388.208px 129.04px;" id="elierebz3rvz" class="animable"></path><path d="M400.63,110.58c-3.3,1.5-9,4.29-11,15.92-2,11.94.53,16.23,2.13,17.88,1.08,1.11,6.86,1.75,9.93,1,3.83-1,12.21-4.62,16.32-10.64,4.85-7.1,6.21-16.77,1.15-20.81C412.09,108.21,403.43,109.31,400.63,110.58Z" style="fill: rgb(177, 102, 104); transform-origin: 405.626px 127.633px;" id="elrkubtbeeki" class="animable"></path><path d="M400.12,144.69l-.15,9.63c3.26,4.3,15.3,3.57,14.7-1.71l.23-10.06Z" style="fill: rgb(177, 102, 104); transform-origin: 407.435px 149.833px;" id="eltsuiaoaehuf" class="animable"></path><path d="M392.1,144.6c1.33.81,5.11,1.3,8,1l.07-2.17a21.65,21.65,0,0,1-3.88,1.08A13.51,13.51,0,0,1,392.1,144.6Z" style="fill: rgb(154, 74, 77); transform-origin: 396.135px 144.559px;" id="elvqw3k3d716" class="animable"></path><path d="M399.23,110.16a12.87,12.87,0,0,0-3.85,2,5.17,5.17,0,0,0-1.41,1.65,3.89,3.89,0,0,0-.35,1.93,5.14,5.14,0,0,0,2.83,4.3,5.06,5.06,0,0,0-1,4.14,10.1,10.1,0,0,0,2.78,4.4.75.75,0,0,0,.24.19.66.66,0,0,0,.53-.14c2.09-1.27,3.45-3.55,6.28-2.49,3.7,1.4,3.75,5.06,1.38,8.2a5,5,0,0,1-3.62,2.29,2.79,2.79,0,0,1-2.31-.78s.31,7,5.48,9.61c0,0,5.3,1.89,8.69-.11,2.11-3.58,5.62-5.87,8-9,6.3-8.31,11.79-22.32-1.34-27.26-.45-.17-.91-.33-1.37-.47a28.5,28.5,0,0,0-19.42,1C400.26,109.78,399.74,110,399.23,110.16Z" style="fill: rgb(38, 50, 56); transform-origin: 411.603px 126.822px;" id="elbs4ae0ex55b" class="animable"></path><path d="M441,150.67h0a14.47,14.47,0,0,1-14.48-14.47V112.58h0A14.48,14.48,0,0,1,441,127.05Z" style="fill: rgb(38, 50, 56); transform-origin: 433.76px 131.625px;" id="elfyj5lywbdd6" class="animable"></path><path d="M397.81,132.8a2.78,2.78,0,0,1-1.55-3.65,2.86,2.86,0,0,1,3.71-1.52Z" style="fill: rgb(38, 50, 56); transform-origin: 398.009px 130.109px;" id="elkbxnvqu7kq" class="animable"></path><path d="M425.39,112.11a2.45,2.45,0,0,0,3.48-.34,2.52,2.52,0,0,0-.38-3.52Z" style="fill: rgb(38, 50, 56); transform-origin: 427.403px 110.466px;" id="eldy9qqi7qdgp" class="animable"></path></g></g></g><g id="freepik--speech-bubbles--inject-142" class="animable" style="transform-origin: 248.025px 81.275px;"><g id="freepik--speech-bubble--inject-142" class="animable" style="transform-origin: 105.175px 95.1442px;"><g id="freepik--speech-bubble--inject-142" class="animable" style="transform-origin: 105.175px 95.1442px;"><path d="M129.74,111.19l-4.24-8,3.41-9.86v-6l-10.45,6v6l4.49,7.78a.61.61,0,0,0,.31.27h0Z" style="fill: rgb(34, 211, 238); transform-origin: 124.1px 99.26px;" id="elrwcygtk7lnn" class="animable"></path><g id="elu9jh10w47j"><path d="M129.74,111.19l-4.24-8,3.41-9.86v-6l-10.45,6v6l4.49,7.78a.61.61,0,0,0,.31.27h0Z" style="opacity: 0.2; transform-origin: 124.1px 99.26px;" class="animable"></path></g><path d="M149.79,63.63a6.91,6.91,0,0,0-3.13-5.42l-2.55-1.48a7,7,0,0,0-6.27,0l-74.15,43a6.93,6.93,0,0,0-3.13,5.43v21.5a6.92,6.92,0,0,0,3.13,5.42l2.55,1.47a6.93,6.93,0,0,0,6.27,0L125,103.19l4.49,7.77a.67.67,0,0,0,1.21-.12l4.74-13.67,11.2-6.61a6.93,6.93,0,0,0,3.13-5.43Z" style="fill: rgb(34, 211, 238); transform-origin: 105.175px 95.1442px;" id="elknwwi24fnzg" class="animable"></path><g id="elwmqqx52job"><path d="M60.56,126.63a6.92,6.92,0,0,0,3.13,5.42l2.55,1.47a7,7,0,0,0,5.73.26c-1.47.55-2.59-.28-2.59-2.07V110.22a6.47,6.47,0,0,1,.91-3.09L61.48,102a6.37,6.37,0,0,0-.92,3.09Z" style="opacity: 0.2; transform-origin: 66.265px 118.136px;" class="animable"></path></g><g id="ele8qa9c9nrpl"><path d="M149.69,62.74c-.37-1.33-1.58-1.75-3-.92l-74.15,43a6.25,6.25,0,0,0-2.21,2.34l-8.81-5.08a6.23,6.23,0,0,1,2.2-2.34l74.15-43a6.93,6.93,0,0,1,6.27,0l2.55,1.47A6.92,6.92,0,0,1,149.69,62.74Z" style="fill: rgb(255, 255, 255); opacity: 0.4; transform-origin: 105.605px 81.5752px;" class="animable"></path></g></g><path d="M73,115.4a.6.6,0,0,1-.08-.42,1.34,1.34,0,0,1,.17-.51l3.22-5.66c.08-.14.17-.31.29-.49a1.16,1.16,0,0,1,.4-.42l1.82-1.05a.21.21,0,0,1,.29,0,.48.48,0,0,1,.12.37v14.89a1.19,1.19,0,0,1-.12.51.72.72,0,0,1-.29.34l-2,1.14a.22.22,0,0,1-.28,0,.5.5,0,0,1-.12-.37V113.65l-1.79,3.11a.6.6,0,0,1-.29.3.21.21,0,0,1-.27-.09Z" style="fill: rgb(250, 250, 250); transform-origin: 76.0717px 115.471px;" id="el6ufu1tb3rll" class="animable"></path><path d="M81.07,118.3a2.57,2.57,0,0,1,.19-.72,1.06,1.06,0,0,1,.46-.55L83.56,116a.18.18,0,0,1,.23,0,.38.38,0,0,1,.1.3.88.88,0,0,1,0,.17l-1.16,5.26a3.1,3.1,0,0,1-.21.6,1,1,0,0,1-.44.51l-1.12.65a.17.17,0,0,1-.23,0,.38.38,0,0,1-.1-.3v0Z" style="fill: rgb(250, 250, 250); transform-origin: 82.261px 119.747px;" id="elh03h95ypkk" class="animable"></path><path d="M93.55,103.51a10.05,10.05,0,0,1-.09,1.34,9.18,9.18,0,0,1-.31,1.39,10.73,10.73,0,0,1-.57,1.49,16.51,16.51,0,0,1-.86,1.65L89.62,113l3.76-2.17a.21.21,0,0,1,.29,0,.48.48,0,0,1,.12.37v2.44a1.19,1.19,0,0,1-.12.51.8.8,0,0,1-.29.35l-7.9,4.56a.22.22,0,0,1-.29,0,.5.5,0,0,1-.12-.37v-2a3.23,3.23,0,0,1,.1-.79,2.55,2.55,0,0,1,.34-.82L90,107.62a5.68,5.68,0,0,0,.66-1.48,4.52,4.52,0,0,0,.14-1c0-.11,0-.25,0-.43a1.31,1.31,0,0,0-.17-.48.62.62,0,0,0-.38-.27,1,1,0,0,0-.67.18,2,2,0,0,0-.68.61,3.61,3.61,0,0,0-.41.73,5.74,5.74,0,0,0-.21.68l-.09.49a1.26,1.26,0,0,1-.24.56,1.19,1.19,0,0,1-.36.31l-1.85,1.07a.18.18,0,0,1-.23,0,.41.41,0,0,1-.09-.3,10,10,0,0,1,.27-2.08A10.21,10.21,0,0,1,86.4,104a9.64,9.64,0,0,1,1.28-2,6.68,6.68,0,0,1,1.82-1.53,3.48,3.48,0,0,1,1.75-.56,1.85,1.85,0,0,1,1.26.47,2.85,2.85,0,0,1,.78,1.28A6.4,6.4,0,0,1,93.55,103.51Z" style="fill: rgb(250, 250, 250); transform-origin: 89.4304px 109.512px;" id="elymro3j0kczm" class="animable"></path><path d="M95.34,110.06a2.57,2.57,0,0,1,.19-.72,1.11,1.11,0,0,1,.46-.55l1.84-1.07a.18.18,0,0,1,.23,0,.38.38,0,0,1,.1.3.88.88,0,0,1,0,.17L97,113.47a3.1,3.1,0,0,1-.21.6,1,1,0,0,1-.44.51l-1.12.65a.17.17,0,0,1-.23,0,.38.38,0,0,1-.1-.3v0Z" style="fill: rgb(250, 250, 250); transform-origin: 96.531px 111.477px;" id="eljuyd21r1zrk" class="animable"></path><path d="M107.28,90.4a.2.2,0,0,1,.28,0,.47.47,0,0,1,.12.36v2.45a1.41,1.41,0,0,1-.1.52c-.07.18-.14.33-.2.46l-1.81,3.86a2.1,2.1,0,0,1,1.9.45,3.3,3.3,0,0,1,.74,2.47,8.63,8.63,0,0,1-4.44,7.8,5.11,5.11,0,0,1-1.9.71,2.35,2.35,0,0,1-1.41-.23,2.09,2.09,0,0,1-.87-1,3.48,3.48,0,0,1-.32-1.49,1,1,0,0,1,.09-.41.62.62,0,0,1,.24-.28l1.88-1.09q.31-.18.48-.06l.37.26a1.1,1.1,0,0,0,.52.17,1.72,1.72,0,0,0,.92-.31A4,4,0,0,0,105,104a2.4,2.4,0,0,0,.47-1.45c0-.53-.16-.84-.47-.9a1.81,1.81,0,0,0-1.2.32l-1.24.72a.22.22,0,0,1-.28,0,.5.5,0,0,1-.12-.37v-2a1.45,1.45,0,0,1,.1-.52c.07-.18.14-.34.21-.49L104,96l-3.91,2.26a.22.22,0,0,1-.28,0,.5.5,0,0,1-.12-.37V95.38a1.15,1.15,0,0,1,.12-.5.74.74,0,0,1,.28-.35Z" style="fill: rgb(250, 250, 250); transform-origin: 103.75px 99.9241px;" id="el8t82br7fmoo" class="animable"></path><path d="M112.4,103a1.19,1.19,0,0,1-.12.51.75.75,0,0,1-.29.35l-2,1.13a.2.2,0,0,1-.28,0,.48.48,0,0,1-.12-.37v-3a1.15,1.15,0,0,1,.12-.5.74.74,0,0,1,.28-.35l2-1.13a.22.22,0,0,1,.29,0,.5.5,0,0,1,.12.37Z" style="fill: rgb(250, 250, 250); transform-origin: 110.995px 102.316px;" id="eltmvnrh3os7" class="animable"></path><path d="M116.7,100.47a1.19,1.19,0,0,1-.12.51.75.75,0,0,1-.29.35l-2,1.13a.21.21,0,0,1-.28,0,.5.5,0,0,1-.12-.37v-3a1.19,1.19,0,0,1,.12-.51.75.75,0,0,1,.28-.34l2-1.14a.24.24,0,0,1,.29,0,.5.5,0,0,1,.12.37Z" style="fill: rgb(250, 250, 250); transform-origin: 115.295px 99.7824px;" id="elofdtnidj64d" class="animable"></path><path d="M121,98a1.19,1.19,0,0,1-.12.51.79.79,0,0,1-.28.35l-2,1.13a.22.22,0,0,1-.29,0,.5.5,0,0,1-.12-.37v-3a1.19,1.19,0,0,1,.12-.51.77.77,0,0,1,.29-.34l2-1.14a.22.22,0,0,1,.28,0A.5.5,0,0,1,121,95Z" style="fill: rgb(250, 250, 250); transform-origin: 119.595px 97.3121px;" id="el6phrwv2kdma" class="animable"></path><path d="M126.94,82.5a3.36,3.36,0,0,0-.86.71,4.12,4.12,0,0,0-.56.92,5,5,0,0,0-.32,1,10,10,0,0,0-.15,1.1c0,.21,0,.49,0,.85v1.1c0,.37,0,.74,0,1.1s0,.63,0,.82a5.05,5.05,0,0,0,.14.93,1.7,1.7,0,0,0,.33.66.77.77,0,0,0,.57.26,1.54,1.54,0,0,0,.85-.27,3.47,3.47,0,0,0,.73-.56,3.37,3.37,0,0,0,.6-.78,4.25,4.25,0,0,0,.4-1,5,5,0,0,0,.15-1.26l-1.25.73a.24.24,0,0,1-.29,0,.5.5,0,0,1-.12-.37V86a1.11,1.11,0,0,1,.12-.5.75.75,0,0,1,.29-.35l3.62-2.1a.21.21,0,0,1,.28,0,.46.46,0,0,1,.12.36v2.95a11.26,11.26,0,0,1-.36,2.86,11.13,11.13,0,0,1-1,2.57,10.08,10.08,0,0,1-1.48,2.11,7.73,7.73,0,0,1-1.83,1.49A3.9,3.9,0,0,1,125,96a2.21,2.21,0,0,1-1.44-.52,3.09,3.09,0,0,1-.92-1.46,7.6,7.6,0,0,1-.37-2.2q0-.91,0-2c0-.72,0-1.42,0-2.09a12,12,0,0,1,.36-2.62,12.62,12.62,0,0,1,.92-2.52A10.16,10.16,0,0,1,125,80.42a7.77,7.77,0,0,1,1.93-1.61,4,4,0,0,1,1.88-.61,2.52,2.52,0,0,1,1.43.37,2.65,2.65,0,0,1,.91,1.07,3.56,3.56,0,0,1,.36,1.44.79.79,0,0,1-.09.41.72.72,0,0,1-.24.29l-2,1.15c-.15.08-.27.08-.35,0l-.25-.27a1.18,1.18,0,0,0-.57-.43A1.42,1.42,0,0,0,126.94,82.5Z" style="fill: rgb(250, 250, 250); transform-origin: 126.931px 87.0988px;" id="el4yi2w8h7uaq" class="animable"></path><path d="M140.92,80.24c0,.22,0,.52,0,.88s0,.66,0,.89a10,10,0,0,1-.33,2.27,10.9,10.9,0,0,1-.82,2.17,9.29,9.29,0,0,1-1.26,1.87,6.7,6.7,0,0,1-1.66,1.37,3.54,3.54,0,0,1-1.65.54,1.9,1.9,0,0,1-1.27-.41,2.77,2.77,0,0,1-.82-1.22,5.8,5.8,0,0,1-.33-1.88c0-.23,0-.52,0-.88s0-.66,0-.9a9.38,9.38,0,0,1,.31-2.26,10.93,10.93,0,0,1,.83-2.17,9.51,9.51,0,0,1,1.28-1.89,6.32,6.32,0,0,1,1.65-1.38,3.4,3.4,0,0,1,1.66-.53,2,2,0,0,1,1.27.42,2.69,2.69,0,0,1,.82,1.22A5.82,5.82,0,0,1,140.92,80.24ZM135.47,85a1.52,1.52,0,0,0,.41,1.14.83.83,0,0,0,1-.06,2.51,2.51,0,0,0,1-1.06,3.9,3.9,0,0,0,.41-1.61c0-.24,0-.51,0-.8s0-.55,0-.76a1.52,1.52,0,0,0-.41-1.14.83.83,0,0,0-1,.06,2.57,2.57,0,0,0-1,1.06,4,4,0,0,0-.41,1.61c0,.24,0,.51,0,.8S135.45,84.83,135.47,85Z" style="fill: rgb(250, 250, 250); transform-origin: 136.85px 83.4708px;" id="el4xq58zj8yvg" class="animable"></path><path d="M145.07,79.13a1.19,1.19,0,0,1-.12.51.74.74,0,0,1-.28.35l-1.89,1.09a.21.21,0,0,1-.28,0,.5.5,0,0,1-.12-.37V70.75a1.15,1.15,0,0,1,.12-.5.74.74,0,0,1,.28-.35l1.89-1.09a.21.21,0,0,1,.28,0,.5.5,0,0,1,.12.37Zm0,5a1.19,1.19,0,0,1-.12.51.79.79,0,0,1-.28.35L142.78,86a.22.22,0,0,1-.28,0,.5.5,0,0,1-.12-.37V83.32a1.19,1.19,0,0,1,.12-.51.79.79,0,0,1,.28-.35l1.89-1.09a.22.22,0,0,1,.28,0,.5.5,0,0,1,.12.37Z" style="fill: rgb(250, 250, 250); transform-origin: 143.725px 77.4034px;" id="elvtl2b664wbg" class="animable"></path></g><g id="freepik--speech-bubble--inject-142" class="animable" style="transform-origin: 401.5px 61.15px;"><g id="freepik--speech-bubble--inject-142" class="animable" style="transform-origin: 401.5px 61.15px;"><path d="M408.43,87.46l-4.25-8,3.42-9.86v-6l-10.45,6v6l4.49,7.78a.67.67,0,0,0,.31.27h0Z" style="fill: rgb(34, 211, 238); transform-origin: 402.79px 75.53px;" id="elev83z1z36dm" class="animable"></path><g id="elszyec1neoue"><path d="M408.43,87.46l-4.25-8,3.42-9.86v-6l-10.45,6v6l4.49,7.78a.67.67,0,0,0,.31.27h0Z" style="opacity: 0.2; transform-origin: 402.79px 75.53px;" class="animable"></path></g><path d="M435.49,35.94a6.93,6.93,0,0,0-3.13-5.43L429.81,29a6.93,6.93,0,0,0-6.27,0L370.65,59.48a6.94,6.94,0,0,0-3.14,5.42V86.4a6.94,6.94,0,0,0,3.14,5.43l2.55,1.47a6.91,6.91,0,0,0,6.26,0l24.25-13.84,4.48,7.77a.67.67,0,0,0,1.21-.12l4.74-13.67,18.22-10.57a6.93,6.93,0,0,0,3.13-5.43Z" style="fill: rgb(34, 211, 238); transform-origin: 401.5px 61.15px;" id="el7zq14r66366" class="animable"></path><g id="elvau1erncqye"><path d="M367.51,86.4a6.94,6.94,0,0,0,3.14,5.43l2.55,1.47a7,7,0,0,0,5.73.25c-1.48.56-2.6-.27-2.6-2.06V70a6.34,6.34,0,0,1,.92-3.08l-8.82-5.09a6.45,6.45,0,0,0-.92,3.08Z" style="opacity: 0.2; transform-origin: 373.22px 77.9377px;" class="animable"></path></g><g id="elpmmuusib1h"><path d="M435.39,35.05c-.37-1.33-1.58-1.75-3-.92l-52.9,30.44a6.32,6.32,0,0,0-2.21,2.34l-8.81-5.09a6.4,6.4,0,0,1,2.21-2.34L423.54,29a7,7,0,0,1,6.27,0l2.55,1.48A6.92,6.92,0,0,1,435.39,35.05Z" style="fill: rgb(255, 255, 255); opacity: 0.4; transform-origin: 401.93px 47.5844px;" class="animable"></path></g></g><path d="M380.42,75a.56.56,0,0,1-.08-.41,1.34,1.34,0,0,1,.17-.51l3.22-5.67c.08-.13.17-.3.29-.49a1.13,1.13,0,0,1,.4-.41l1.82-1a.21.21,0,0,1,.29,0,.47.47,0,0,1,.12.36v14.9a1.11,1.11,0,0,1-.12.5.75.75,0,0,1-.29.35l-2,1.14a.22.22,0,0,1-.28,0,.5.5,0,0,1-.12-.37V73.25l-1.79,3.11a.7.7,0,0,1-.29.3.21.21,0,0,1-.27-.09Z" style="fill: rgb(250, 250, 250); transform-origin: 383.491px 75.1311px;" id="elzbi3mau8ex" class="animable"></path><path d="M388.53,77.89a2.6,2.6,0,0,1,.19-.71,1.13,1.13,0,0,1,.46-.56L391,75.56a.17.17,0,0,1,.23,0,.38.38,0,0,1,.1.3.88.88,0,0,1,0,.17l-1.16,5.26a3.1,3.1,0,0,1-.21.6,1,1,0,0,1-.44.51l-1.12.65a.18.18,0,0,1-.23,0,.38.38,0,0,1-.1-.3v0Z" style="fill: rgb(250, 250, 250); transform-origin: 389.701px 79.3034px;" id="elrxqnf5f1gb" class="animable"></path><path d="M401,63.11a10.17,10.17,0,0,1-.09,1.34,9.46,9.46,0,0,1-.31,1.39,11.23,11.23,0,0,1-.57,1.49,16.51,16.51,0,0,1-.86,1.65l-2.1,3.66,3.76-2.17a.21.21,0,0,1,.29,0,.47.47,0,0,1,.12.36V73.3a1.19,1.19,0,0,1-.12.51.77.77,0,0,1-.29.34l-7.9,4.57a.22.22,0,0,1-.29,0,.5.5,0,0,1-.12-.37v-2a3.36,3.36,0,0,1,.1-.8,2.59,2.59,0,0,1,.34-.81l4.47-7.52a5.68,5.68,0,0,0,.66-1.48,4.59,4.59,0,0,0,.14-1c0-.11,0-.25,0-.43a1.25,1.25,0,0,0-.17-.48.62.62,0,0,0-.38-.27.91.91,0,0,0-.67.17,2.14,2.14,0,0,0-.68.62,3.36,3.36,0,0,0-.41.73,5.22,5.22,0,0,0-.21.68l-.09.48a1.26,1.26,0,0,1-.24.57,1.34,1.34,0,0,1-.36.31l-1.85,1.06a.17.17,0,0,1-.23,0,.41.41,0,0,1-.09-.3,9.9,9.9,0,0,1,.27-2.08,10.21,10.21,0,0,1,.77-2.19,9.64,9.64,0,0,1,1.28-2A6.9,6.9,0,0,1,397,60a3.45,3.45,0,0,1,1.75-.55,1.85,1.85,0,0,1,1.26.47,2.85,2.85,0,0,1,.78,1.28A6.4,6.4,0,0,1,401,63.11Z" style="fill: rgb(250, 250, 250); transform-origin: 396.88px 69.1122px;" id="elqlq8q7yliv8" class="animable"></path><path d="M402.8,69.66a2.57,2.57,0,0,1,.19-.72,1.13,1.13,0,0,1,.46-.56l1.84-1.06a.17.17,0,0,1,.23,0,.38.38,0,0,1,.1.3.88.88,0,0,1,0,.17l-1.16,5.26a3.1,3.1,0,0,1-.21.6,1,1,0,0,1-.44.51l-1.12.65a.18.18,0,0,1-.23,0,.38.38,0,0,1-.1-.3v0Z" style="fill: rgb(250, 250, 250); transform-origin: 403.991px 71.0634px;" id="elfq3hzjh1gke" class="animable"></path><path d="M414.74,50a.22.22,0,0,1,.28,0,.5.5,0,0,1,.12.37v2.45a1.41,1.41,0,0,1-.1.52c-.07.18-.14.33-.2.46L413,57.66a2.13,2.13,0,0,1,1.9.46,3.28,3.28,0,0,1,.74,2.47,8.91,8.91,0,0,1-1.17,4.6,8.79,8.79,0,0,1-3.27,3.19,5,5,0,0,1-1.9.72,2.42,2.42,0,0,1-1.41-.23,2.09,2.09,0,0,1-.87-1,3.48,3.48,0,0,1-.32-1.49,1,1,0,0,1,.09-.41.72.72,0,0,1,.24-.29l1.88-1.08c.21-.13.37-.14.48-.06l.37.26a1.1,1.1,0,0,0,.52.17,1.72,1.72,0,0,0,.92-.31,3.8,3.8,0,0,0,1.19-1.06,2.36,2.36,0,0,0,.48-1.45q0-.81-.48-.9a1.74,1.74,0,0,0-1.19.32l-1.24.71a.2.2,0,0,1-.28,0,.47.47,0,0,1-.12-.36V60a1.41,1.41,0,0,1,.1-.52c.07-.18.14-.34.21-.49l1.59-3.38-3.91,2.25a.2.2,0,0,1-.28,0,.47.47,0,0,1-.12-.36V55a1.19,1.19,0,0,1,.12-.51.75.75,0,0,1,.28-.34Z" style="fill: rgb(250, 250, 250); transform-origin: 411.18px 59.5364px;" id="elvtvswobfatr" class="animable"></path><path d="M419.86,62.55a1.19,1.19,0,0,1-.12.51.8.8,0,0,1-.29.35l-2,1.13a.21.21,0,0,1-.28,0,.5.5,0,0,1-.12-.37v-3a1.19,1.19,0,0,1,.12-.51.75.75,0,0,1,.28-.34l2-1.14a.24.24,0,0,1,.29,0,.5.5,0,0,1,.12.37Z" style="fill: rgb(250, 250, 250); transform-origin: 418.455px 61.8624px;" id="elxe9na93dra" class="animable"></path><path d="M424.16,60.07a1.19,1.19,0,0,1-.12.51.8.8,0,0,1-.29.35l-2,1.13a.21.21,0,0,1-.28,0,.5.5,0,0,1-.12-.37v-3a1.19,1.19,0,0,1,.12-.51.79.79,0,0,1,.28-.35l2-1.13a.24.24,0,0,1,.29,0,.5.5,0,0,1,.12.37Z" style="fill: rgb(250, 250, 250); transform-origin: 422.755px 59.3824px;" id="el4s7caljfvee" class="animable"></path><path d="M428.45,57.59a1.19,1.19,0,0,1-.12.51.79.79,0,0,1-.28.35l-2,1.13a.22.22,0,0,1-.29,0,.5.5,0,0,1-.12-.37v-3a1.19,1.19,0,0,1,.12-.51.8.8,0,0,1,.29-.35l2-1.13a.22.22,0,0,1,.28,0,.5.5,0,0,1,.12.37Z" style="fill: rgb(250, 250, 250); transform-origin: 427.045px 56.9021px;" id="elimoggovq3xj" class="animable"></path></g></g><defs>     <filter id="active" height="200%">         <feMorphology in="SourceAlpha" result="DILATED" operator="dilate" radius="2"></feMorphology>                <feFlood flood-color="#32DFEC" flood-opacity="1" result="PINK"></feFlood>        <feComposite in="PINK" in2="DILATED" operator="in" result="OUTLINE"></feComposite>        <feMerge>            <feMergeNode in="OUTLINE"></feMergeNode>            <feMergeNode in="SourceGraphic"></feMergeNode>        </feMerge>    </filter>    <filter id="hover" height="200%">        <feMorphology in="SourceAlpha" result="DILATED" operator="dilate" radius="2"></feMorphology>                <feFlood flood-color="#ff0000" flood-opacity="0.5" result="PINK"></feFlood>        <feComposite in="PINK" in2="DILATED" operator="in" result="OUTLINE"></feComposite>        <feMerge>            <feMergeNode in="OUTLINE"></feMergeNode>            <feMergeNode in="SourceGraphic"></feMergeNode>        </feMerge>            <feColorMatrix type="matrix" values="0   0   0   0   0                0   1   0   0   0                0   0   0   0   0                0   0   0   1   0 "></feColorMatrix>    </filter></defs></svg>
